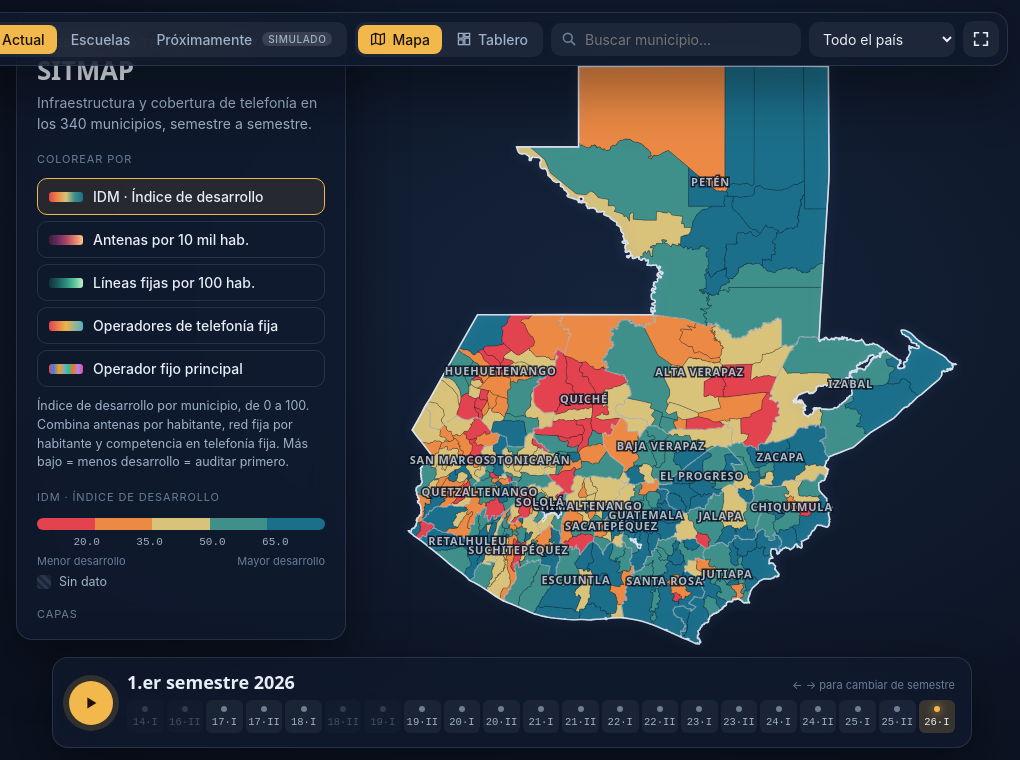
D3 v7 page, settled after 360 driven frames (6 s of simulated time); the page loaded 10 data file(s).


// ── app.js
/* Mapa y tablero telecom de Guatemala: municipios por semestre (Boletines SIT) + celdas observadas (OpenCelliD). */
(async function () {
  const fmt = d3.format(',');
  const fmt1 = d3.format(',.1f');
  const perLargo = (p) => { const m = /^(\d{4})S([12])$/.exec(p || ''); return m ? `${m[2] === '1' ? '1.er' : '2.º'} semestre ${m[1]}` : p; };
  const perCorto = (p) => { const m = /^(\d{4})S([12])$/.exec(p || ''); return m ? `${m[1].slice(2)}·${m[2] === '1' ? 'I' : 'II'}` : p; };
  const el = (tag, cls, txt) => { const e = document.createElement(tag); if (cls) e.className = cls; if (txt !== undefined) e.textContent = txt; return e; };
  const reducido = () => matchMedia('(prefers-reduced-motion: reduce)').matches;

  // =====================================================================
  // DATOS
  // =====================================================================
  const [municipios, operadores, geo, calidad, bordesGeo, lugares, lugaresMuni, celdas, celdasMuni, celdasMeta] = await Promise.all([
    d3.json('data/municipios.json'), d3.json('data/operadores_fijos.json'),
    d3.json('data/limites_municipales.json'), d3.json('data/calidad.json'),
    d3.json('data/bordes.json'), d3.json('data/lugares_poblados.json'), d3.json('data/lugares_por_municipio.json'),
    d3.json('data/celdas_opencellid.json'), d3.json('data/celdas_por_municipio.json'), d3.json('data/celdas_meta.json'),
  ]);
  // Los polígonos vienen en orientación GeoJSON; d3 espera la contraria.
  geo.features.forEach((f) => {
    if (d3.geoArea(f) > 2 * Math.PI) {
      const g = f.geometry;
      if (g.type === 'Polygon') g.coordinates.forEach((r) => r.reverse());
      if (g.type === 'MultiPolygon') g.coordinates.forEach((p) => p.forEach((r) => r.reverse()));
    }
  });
  const periodos = [...new Set(municipios.map((r) => r.periodo))].sort();
  const porPeriodo = d3.group(municipios, (r) => r.periodo);
  const porMuni = d3.group(municipios, (r) => r.codigo_ine);
  const opsIdx = d3.group(operadores, (r) => r.periodo, (r) => r.codigo_ine);
  const info = new Map(municipios.map((r) => [r.codigo_ine, { municipio: r.municipio, departamento: r.departamento }]));
  const saltos = new Map(calidad.filter((c) => c.tipo === 'Salto en la serie').map((c) => [c.periodo, c.nota]));
  const tieneRb = (p) => porPeriodo.get(p).some((r) => r.radiobases !== null);
  const tieneFx = (p) => porPeriodo.get(p).some((r) => r.lineas_fijas_total !== null);
  const MNC = celdasMeta.mnc; // {"01": "Claro", ...}

  // IDM · Índice de desarrollo por municipio = 100 − promedio de posiciones relativas (0 mejor del país, 100 peor)
  const posicion = (valores, v, peorEsBajo) => {
    if (v === null || valores.length < 2) return null;
    let mejor = 0, igual = 0;
    for (const x of valores) { if (x === v) igual++; else if (peorEsBajo ? x > v : x < v) mejor++; }
    return ((mejor + (igual - 1) / 2) / (valores.length - 1)) * 100;
  };
  const IDM = new Map(); // `${periodo}|${codigo}` -> {idm, rank (1 = menor IDM), n, comps}
  for (const p of periodos) {
    if (!tieneRb(p) || !tieneFx(p)) continue;
    const filas = porPeriodo.get(p);
    const conFijo = (r) => r.lineas_fijas_total > 0;
    const ant = filas.map((r) => r.radiobases_10k_hab).filter((v) => v !== null);
    const red = filas.filter(conFijo).map((r) => r.lineas_fijas_100_hab);
    const hhi = filas.filter(conFijo).map((r) => r.hhi_fijo);
    const res = filas.map((r) => {
      const c = [posicion(ant, r.radiobases_10k_hab, true), conFijo(r) ? posicion(red, r.lineas_fijas_100_hab, true) : null, conFijo(r) ? posicion(hhi, r.hhi_fijo, false) : null].filter((x) => x !== null);
      return { codigo: r.codigo_ine, idm: c.length ? 100 - d3.mean(c) : null, comps: c.length };
    }).sort((a, b) => d3.ascending(a.idm ?? 999, b.idm ?? 999));
    res.forEach((r, i) => IDM.set(`${p}|${r.codigo}`, { ...r, rank: i + 1, n: res.length }));
  }
  const idmDe = (cod, p = estado.periodo) => IDM.get(`${p}|${cod}`) || null;

  // =====================================================================
  // INDICADORES DEL MAPA
  // =====================================================================
  const OPCOL = { 'Telgua (Claro)': '#e5484d', 'Comcel (Tigo)': '#3b82f6', 'Telefónica (Movistar)': '#22c3a6', 'Teléfonos del Norte': '#a78bfa', 'A-Tel': '#f59e0b', 'Liberty (Columbus)': '#ec4899', Cablenet: '#84cc16', Guatel: '#94a3b8', 'Claro Guatemala': '#f97316' };
  const todos = (campo, filtro = (v) => v !== null) => municipios.map((r) => r[campo]).filter(filtro).sort(d3.ascending);
  const cuantiles = (vals, k) => d3.range(1, k).map((i) => d3.quantileSorted(vals, i / k));
  const METRICAS = [
    { id: 'idm', nombre: 'IDM · Índice de desarrollo', desc: 'Índice de desarrollo por municipio, de 0 a 100. Combina antenas por habitante, red fija por habitante y competencia en telefonía fija. Más bajo = menos desarrollo = auditar primero.',
      valor: (r, p) => IDM.get(`${p}|${r.codigo_ine}`)?.idm ?? null, umbrales: [20, 35, 50, 65],
      colores: ['#e2434f', '#ec8a45', '#d9c27a', '#3f8f8a', '#1c6f8a'], extremos: ['Menor desarrollo', 'Mayor desarrollo'], fmt: fmt1, unidad: 'IDM', disponible: (p) => tieneRb(p) && tieneFx(p) },
    { id: 'antenas', nombre: 'Antenas por 10 mil hab.', desc: 'Radiobases de telefonía móvil por cada 10 mil habitantes (SIT). Más alto = más infraestructura móvil.',
      valor: (r) => r.radiobases_10k_hab, umbrales: cuantiles(todos('radiobases_10k_hab'), 5),
      colores: ['#3a1d3f', '#6b2a5c', '#a8446b', '#e07a6a', '#f9c88a'], extremos: ['Pocas antenas', 'Muchas antenas'], fmt: fmt1, unidad: 'por 10 mil hab.', disponible: tieneRb },
    { id: 'lineas', nombre: 'Líneas fijas por 100 hab.', desc: 'Líneas de telefonía fija en operación por cada 100 habitantes: aproxima la red fija (e internet fijo) disponible.',
      valor: (r) => (r.lineas_fijas_total > 0 ? r.lineas_fijas_100_hab : null), umbrales: cuantiles(todos('lineas_fijas_100_hab', (v) => v > 0), 5),
      colores: ['#14313a', '#1c5a5e', '#2b8c80', '#5cc39a', '#c3f0c8'], extremos: ['Poca red fija', 'Mucha red fija'], fmt: fmt1, unidad: 'por 100 hab.', disponible: tieneFx },
    { id: 'operadores', nombre: 'Operadores de telefonía fija', desc: 'Cuántas empresas tienen líneas fijas en el municipio. Con una sola, el usuario no tiene alternativa si el servicio falla.',
      valor: (r) => (r.lineas_fijas_total > 0 ? Math.min(r.operadores_fijos, 3) : null), categorias: [[1, 'Un operador', '#e2434f'], [2, 'Dos operadores', '#ecb54a'], [3, 'Tres o más', '#4fb0cf']], fmt: (v) => (v >= 3 ? '3 o más' : String(v)), unidad: 'operadores', disponible: tieneFx },
    { id: 'principal', nombre: 'Operador fijo principal', desc: 'La empresa con más líneas fijas en el municipio.',
      valor: (r) => (r.lineas_fijas_total > 0 ? r.operador_fijo_principal : null), categorias: null, fmt: (v) => v, unidad: '', disponible: tieneFx },
  ];
  const opsPresentes = [...new Set(municipios.map((r) => r.operador_fijo_principal).filter(Boolean))];
  METRICAS[4].categorias = opsPresentes.sort((a, b) => d3.descending(municipios.filter((r) => r.operador_fijo_principal === a).length, municipios.filter((r) => r.operador_fijo_principal === b).length)).map((o) => [o, o, OPCOL[o] || '#94a3b8']);
  const colorDe = (m, v) => {
    if (v === null || v === undefined) return 'url(#hatch)';
    if (m.categorias) return (m.categorias.find((c) => c[0] === v) || [0, 0, '#94a3b8'])[2];
    return d3.scaleThreshold(m.umbrales, m.colores)(v);
  };
  const colorIdm = (v) => (v === null || v === undefined ? '#3a4660' : d3.scaleThreshold(METRICAS[0].umbrales, METRICAS[0].colores)(v));

  // =====================================================================
  // ESTADO
  // =====================================================================
  const ultimoCompleto = periodos.filter((p) => tieneRb(p) && tieneFx(p)).pop();
  const estado = { modo: 'actual', periodo: ultimoCompleto, metrica: METRICAS[0], sel: null, depto: '', vista: 'mapa', celdasModo: 'tec', orden: ['rank', 'asc'], filtro: '', todos: false };
  try { const h = location.hash.slice(1); if (periodos.includes(h)) estado.periodo = h; } catch (e) { /* sin hash */ }
  try { const v = localStorage.getItem('sit-vista'); if (v === 'mapa' || v === 'tablero') estado.vista = v; } catch (e) { /* sin almacenamiento */ }
  try { const v = localStorage.getItem('sit-modo'); if (v === 'actual' || v === 'proximo' || v === 'escuelas') estado.modo = v; } catch (e) { /* sin almacenamiento */ }

  // =====================================================================
  // MAPA
  // =====================================================================
  const cont = document.getElementById('map');
  const svg = d3.select(cont).append('svg');
  const defs = svg.append('defs');
  const pat = defs.append('pattern').attr('id', 'hatch').attr('patternUnits', 'userSpaceOnUse').attr('width', 5).attr('height', 5).attr('patternTransform', 'rotate(45)');
  pat.append('rect').attr('width', 5).attr('height', 5).attr('fill', '#1b2537');
  pat.append('line').attr('x1', 0).attr('y1', 0).attr('x2', 0).attr('y2', 5).attr('stroke', '#2f3d5a').attr('stroke-width', 2);
  const gZoom = svg.append('g');
  const gMun = gZoom.append('g');
  const gBorders = gZoom.append('g');
  const gLabels = gZoom.append('g');

  const tierra = geo.features.filter((f) => !f.properties.lake);
  const lagos = geo.features.filter((f) => f.properties.lake);
  const bordesDep = { type: 'FeatureCollection', features: bordesGeo.features.filter((f) => f.properties.tipo === 'departamento') };
  const pais = bordesGeo.features.find((f) => f.properties.tipo === 'pais');
  const deptos = d3.groups(tierra, (f) => f.properties.id.slice(0, 4)).map(([cod, fs]) => ({
    cod, nombre: info.get(fs[0].properties.id)?.departamento ?? cod, feature: { type: 'FeatureCollection', features: fs },
  }));

  const proj = d3.geoMercator();
  const path = d3.geoPath(proj);
  const munis = gMun.selectAll('path.muni').data(tierra, (f) => f.properties.id).join('path').attr('class', 'muni');
  const lagosSel = gMun.selectAll('path.lake').data(lagos).join('path').attr('class', 'lake');
  const bordes = gBorders.append('path').attr('class', 'dept-borders').datum(bordesDep);
  const contorno = gBorders.append('path').attr('class', 'country').datum(pais);
  const etiquetas = gLabels.selectAll('text').data(deptos).join('text').attr('class', 'dept-label').attr('text-anchor', 'middle').text((d) => d.nombre);

  // ---- capas de puntos en canvas (no capturan el mouse) ----
  const LUG = {
    CIUDAD: [3.2, '#fff4d6', 1, 'Ciudad, villa o pueblo'], VILLA: [2.6, '#ffe2a3', 1], PUEBLO: [2.6, '#ffe2a3', 1],
    ALDEA: [1.8, '#f2b84b', 0.9, 'Aldea'], COLONIA: [1.4, '#9ad1ff', 0.75, 'Colonia'], CASERIO: [1.2, '#d98a3a', 0.6, 'Caserío'],
  };
  const LUG_OTRO = [1, '#8fa3bf', 0.45, 'Finca, paraje y otros'];
  const CEL_TEC = { '2G': ['#c084fc', '2G (GSM)'], '3G': ['#38bdf8', '3G (UMTS)'], '4G': ['#4ade80', '4G (LTE)'], '5G': ['#facc15', '5G (NR)'] };
  const CEL_OP = { '01': ['#f43f5e', `${MNC['01']} (red 01)`], '02': ['#60a5fa', `${MNC['02']} (red 02)`], '03': ['#2dd4bf', `${MNC['03']} (red 03)`] };
  const celColor = (c) => (estado.celdasModo === 'tec' ? (CEL_TEC[c[2]] || ['#cbd5e1'])[0] : (CEL_OP[c[3]] || ['#cbd5e1'])[0]);
  const canvas = d3.select(cont).append('canvas').attr('class', 'puntos').node();
  const ctx = canvas.getContext('2d');
  let baseLug = [], baseCel = [], pxPorMetro = 0, tActual = d3.zoomIdentity;
  const capas = { lugares: false, celdas: false };
  let W = 0, H = 0;

  function dibujarPuntos() {
    const dpr = window.devicePixelRatio || 1;
    ctx.setTransform(dpr, 0, 0, dpr, 0, 0);
    ctx.clearRect(0, 0, W, H);
    const t = tActual, k = t.k, dep = estado.depto;
    const visible = (x, y) => x > -6 && y > -6 && x < W + 6 && y < H + 6;
    if (capas.lugares) {
      const esc = Math.min(2.2, 0.75 + k * 0.18);
      for (let i = 0; i < baseLug.length; i++) {
        const x = t.x + baseLug[i][0] * k, y = t.y + baseLug[i][1] * k;
        if (!visible(x, y)) continue;
        const st = LUG[lugares[i][2]] || LUG_OTRO;
        if (k < 2.5 && st === LUG_OTRO) continue;
        ctx.globalAlpha = st[2] * (dep && lugares[i][4].slice(0, 4) !== dep ? 0.2 : 1);
        ctx.fillStyle = st[1];
        ctx.beginPath(); ctx.arc(x, y, st[0] * esc, 0, 6.2832); ctx.fill();
      }
    }
    if (capas.celdas) {
      const anillos = k >= 12;
      if (anillos) {
        ctx.lineWidth = 1;
        for (let i = 0; i < baseCel.length; i++) {
          const x = t.x + baseCel[i][0] * k, y = t.y + baseCel[i][1] * k;
          const r = Math.max(500, celdas[i][4]) * pxPorMetro * k;
          if (x + r < 0 || y + r < 0 || x - r > W || y - r > H) continue;
          ctx.globalAlpha = 0.09;
          ctx.strokeStyle = celColor(celdas[i]);
          ctx.beginPath(); ctx.arc(x, y, r, 0, 6.2832); ctx.stroke();
        }
      }
      const rad = Math.min(3.2, 1 + k * 0.12);
      for (let i = 0; i < baseCel.length; i++) {
        const x = t.x + baseCel[i][0] * k, y = t.y + baseCel[i][1] * k;
        if (!visible(x, y)) continue;
        ctx.globalAlpha = (dep && celdas[i][7].slice(0, 4) !== dep ? 0.15 : 0.85);
        ctx.fillStyle = celColor(celdas[i]);
        ctx.beginPath(); ctx.arc(x, y, rad, 0, 6.2832); ctx.fill();
      }
    }
    if (capas.lugares && k >= 5) {
      ctx.globalAlpha = 1; ctx.font = `500 ${k >= 8 ? 11 : 10}px Inter, Segoe UI, sans-serif`;
      const cs = getComputedStyle(document.documentElement); ctx.lineWidth = 3; ctx.strokeStyle = cs.getPropertyValue('--etiqueta-borde').trim() || 'rgba(20,21,23,0.9)'; ctx.fillStyle = cs.getPropertyValue('--fg').trim() || '#ededee';
      for (let i = 0; i < baseLug.length; i++) {
        const c = lugares[i][2];
        if (!(c === 'CIUDAD' || c === 'PUEBLO' || c === 'VILLA' || (k >= 8 && c === 'ALDEA'))) continue;
        const x = t.x + baseLug[i][0] * k, y = t.y + baseLug[i][1] * k;
        if (x < 0 || y < 0 || x > W || y > H) continue;
        ctx.strokeText(lugares[i][3], x + 5, y - 4); ctx.fillText(lugares[i][3], x + 5, y - 4);
      }
    }
    ctx.globalAlpha = 1;
  }

  const zoom = d3.zoom().scaleExtent([1, 40]).on('zoom', (ev) => {
    tActual = ev.transform;
    dibujarPuntos();
    gZoom.attr('transform', ev.transform);
    etiquetas.style('font-size', `${11 / ev.transform.k}px`).style('stroke-width', `${3 / ev.transform.k}px`).attr('opacity', ev.transform.k > 3.5 || (window.SITMAP.movil() && ev.transform.k < 2.2) ? 0 : 1);
  });
  svg.call(zoom).on('dblclick.zoom', null);

  function encuadre() {
    if (!cont.clientWidth) return;
    W = cont.clientWidth; H = cont.clientHeight;
    svg.attr('viewBox', `0 0 ${W} ${H}`);
    proj.fitExtent(window.SITMAP.extent(W, H, { izq: 370, der: 30, arr: 70, aba: 120 }), { type: 'FeatureCollection', features: tierra });
    munis.attr('d', path); lagosSel.attr('d', path); bordes.attr('d', path); contorno.attr('d', path);
    etiquetas.attr('transform', (d) => { const c = path.centroid(d.feature); return `translate(${c[0]},${c[1]})`; }).attr('opacity', window.SITMAP.movil() && tActual.k < 2.2 ? 0 : 1);
    const dpr = window.devicePixelRatio || 1;
    canvas.width = W * dpr; canvas.height = H * dpr; canvas.style.width = `${W}px`; canvas.style.height = `${H}px`;
    baseLug = lugares.map((l) => proj([l[0], l[1]]));
    baseCel = celdas.map((c) => proj([c[0], c[1]]));
    pxPorMetro = Math.abs(proj([-90.5, 15])[1] - proj([-90.5, 15.009])[1]) / 1000;
    dibujarPuntos();
  }
  encuadre();
  window.addEventListener('resize', () => { encuadre(); if (estado.vista === 'tablero') tablero(); });

  function zoomA(feature, ms = 750) {
    const [[x0, y0], [x1, y1]] = path.bounds(feature);
    const k = Math.min(30, 0.75 / Math.max((x1 - x0) / W, (y1 - y0) / H));
    const t = d3.zoomIdentity.translate(W / 2, H / 2).scale(k).translate(-(x0 + x1) / 2, -(y0 + y1) / 2);
    svg.transition().duration(reducido() ? 0 : ms).call(zoom.transform, t);
  }
  document.getElementById('reset').onclick = () => {
    estado.depto = ''; document.getElementById('depto').value = '';
    svg.transition().duration(700).call(zoom.transform, d3.zoomIdentity); pintar();
  };

  // ---- tooltip ----
  const tip = document.getElementById('tip');
  const fila = (cod, p = estado.periodo) => (porPeriodo.get(p) || []).find((r) => r.codigo_ine === cod) || null;
  munis.on('mousemove', (ev, f) => {
    const r = fila(f.properties.id); const i = info.get(f.properties.id); if (!i) return;
    const m = estado.metrica; const v = r ? m.valor(r, estado.periodo) : null;
    tip.replaceChildren(el('b', null, i.municipio), el('small', null, i.departamento),
      el('div', 'v', v === null ? 'sin dato' : m.fmt(v)), el('small', null, `${m.nombre}${m.unidad && v !== null && m.unidad !== 'IDM' ? ` · ${m.unidad}` : ''}`));
    const ix = idmDe(f.properties.id);
    if (ix && m.id !== 'idm') tip.append(el('div', null, `IDM ${fmt1(ix.idm)} · puesto ${ix.rank} de ${ix.n}`));
    const lp = lugaresMuni[f.properties.id];
    if (lp) tip.append(el('div', null, `${fmt(lp.total)} lugares poblados`));
    const cm = celdasMuni[f.properties.id];
    tip.append(el('div', null, `${cm ? fmt(cm.total) : 0} celdas observadas (OpenCelliD)`));
    tip.hidden = false;
    const rect = cont.getBoundingClientRect(); const x = ev.clientX - rect.left, y = ev.clientY - rect.top;
    tip.style.left = `${Math.min(x + 16, W - tip.offsetWidth - 8)}px`;
    tip.style.top = `${Math.min(y + 16, H - tip.offsetHeight - 8)}px`;
  }).on('mouseleave', () => { tip.hidden = true; })
    .on('click', (ev, f) => { seleccionar(f.properties.id, false); });

  // =====================================================================
  // CONTROLES
  // =====================================================================
  const metEl = document.getElementById('metrics');
  METRICAS.forEach((m) => {
    const b = el('button', 'metric'); b.type = 'button'; b.setAttribute('role', 'radio'); b.dataset.id = m.id;
    const sw = el('span', 'sw');
    const cols = m.colores || m.categorias.map((c) => c[2]);
    sw.style.background = `linear-gradient(90deg, ${cols.join(',')})`;
    b.append(sw, el('span', 't', m.nombre));
    b.onclick = () => { estado.metrica = m; pintar(); };
    metEl.append(b);
  });

  const selDep = document.getElementById('depto');
  deptos.slice().sort((a, b) => a.nombre.localeCompare(b.nombre, 'es')).forEach((d) => selDep.append(new Option(d.nombre, d.cod)));
  selDep.onchange = () => {
    estado.depto = selDep.value;
    if (estado.vista === 'mapa') {
      const d = deptos.find((x) => x.cod === estado.depto);
      if (d) zoomA(d.feature); else svg.transition().duration(700).call(zoom.transform, d3.zoomIdentity);
    }
    pintar();
  };

  // capas
  const chkLug = document.getElementById('capa-lugares');
  chkLug.onchange = () => { capas.lugares = chkLug.checked; document.getElementById('leyenda-lugares').hidden = !chkLug.checked; dibujarPuntos(); };
  document.getElementById('leyenda-lugares').replaceChildren(...[LUG.CIUDAD, LUG.ALDEA, LUG.COLONIA, LUG.CASERIO, LUG_OTRO].map((st) => {
    const d = el('div', 'cat'); const i = el('i'); i.style.background = st[1]; i.style.borderRadius = '50%'; i.style.width = i.style.height = `${6 + st[0] * 2}px`;
    d.append(i, document.createTextNode(st[3])); return d;
  }));
  const chkCel = document.getElementById('capa-celdas');
  document.getElementById('celdas-n').textContent = `(${fmt(celdasMeta.celdas)} · OpenCelliD)`;
  chkCel.onchange = () => { capas.celdas = chkCel.checked; document.getElementById('celdas-opts').hidden = !chkCel.checked; dibujarPuntos(); };
  document.querySelectorAll('#celdas-opts [data-modo]').forEach((b) => {
    b.onclick = () => {
      estado.celdasModo = b.dataset.modo;
      document.querySelectorAll('#celdas-opts [data-modo]').forEach((x) => x.setAttribute('aria-checked', String(x === b)));
      leyendaCeldas(); dibujarPuntos();
    };
  });
  function leyendaCeldas() {
    const tabla = estado.celdasModo === 'tec' ? CEL_TEC : CEL_OP;
    const cuenta = estado.celdasModo === 'tec' ? celdasMeta.por_tecnologia : celdasMeta.por_mnc;
    document.getElementById('leyenda-celdas').replaceChildren(...Object.entries(tabla).filter(([k]) => cuenta[k]).map(([k, [col, nom]]) => {
      const d = el('div', 'cat'); const i = el('i'); i.style.background = col; i.style.width = i.style.height = '10px';
      d.append(i, document.createTextNode(nom), el('b', null, fmt(cuenta[k]))); return d;
    }));
  }
  leyendaCeldas();

  // búsqueda
  const inp = document.getElementById('search'); const res = document.getElementById('results');
  const sinTilde = (s) => s.normalize('NFD').replace(/[̀-ͯ]/g, '').toLowerCase();
  const lista = [...info].map(([cod, v]) => ({ cod, ...v, k: sinTilde(v.municipio) }));
  let act = 0, encontrados = [];
  inp.oninput = () => {
    const q = sinTilde(inp.value).trim();
    encontrados = q ? lista.filter((x) => x.k.includes(q)).slice(0, 8) : [];
    act = 0;
    res.replaceChildren(...encontrados.map((x, i) => { const d = el('div', i === 0 ? 'act' : '', x.municipio); d.append(el('small', null, x.departamento)); d.onmousedown = () => elegirBusqueda(x); return d; }));
    res.hidden = !encontrados.length;
  };
  inp.onkeydown = (e) => {
    if (e.key === 'ArrowDown' || e.key === 'ArrowUp') { e.preventDefault(); act = (act + (e.key === 'ArrowDown' ? 1 : -1) + encontrados.length) % Math.max(1, encontrados.length); [...res.children].forEach((c, i) => c.classList.toggle('act', i === act)); }
    if (e.key === 'Enter' && encontrados[act]) elegirBusqueda(encontrados[act]);
    if (e.key === 'Escape') { res.hidden = true; inp.blur(); }
    e.stopPropagation();
  };
  inp.onblur = () => setTimeout(() => { res.hidden = true; }, 150);
  function elegirBusqueda(x) { inp.value = x.municipio; res.hidden = true; seleccionar(x.cod, estado.vista === 'mapa'); }

  // línea de tiempo
  const ticksEl = document.getElementById('ticks');
  periodos.forEach((p) => {
    const b = el('button', 'tick'); b.dataset.p = p; b.title = perLargo(p);
    b.append(el('i'), document.createTextNode(perCorto(p)));
    b.onclick = () => irA(p);
    ticksEl.append(b);
  });
  function irA(p) { estado.periodo = p; try { history.replaceState(null, '', `#${p}`); } catch (e) { /* sin historial */ } pintar(); }
  let timer = null;
  const playBtn = document.getElementById('play'); const playIcon = document.getElementById('play-icon');
  function parar() { clearInterval(timer); timer = null; playIcon.setAttribute('d', 'M6 4l10 6-10 6z'); playBtn.setAttribute('aria-label', 'Reproducir la serie'); }
  playBtn.onclick = () => {
    if (timer) { parar(); return; }
    playIcon.setAttribute('d', 'M5 4h4v12H5zM11 4h4v12h-4z'); playBtn.setAttribute('aria-label', 'Pausar');
    const disp = periodos.filter((p) => estado.metrica.disponible(p));
    if (estado.periodo === disp[disp.length - 1]) irA(disp[0]);
    timer = setInterval(() => {
      const d = periodos.filter((p) => estado.metrica.disponible(p));
      const i = d.indexOf(estado.periodo);
      if (i < 0 || i >= d.length - 1) { parar(); return; }
      irA(d[i + 1]);
    }, 1100);
  };
  document.addEventListener('keydown', (e) => {
    if (['INPUT', 'SELECT', 'TEXTAREA'].includes(e.target.tagName)) return;
    if (estado.modo !== 'actual') return;
    const i = periodos.indexOf(estado.periodo);
    if (e.key === 'ArrowRight' && i < periodos.length - 1) { parar(); irA(periodos[i + 1]); }
    if (e.key === 'ArrowLeft' && i > 0) { parar(); irA(periodos[i - 1]); }
    if (e.key === 'Escape') cerrarFicha();
  });

  // cambio de vista
  function cambiarVista(v, ancla) {
    estado.vista = v;
    try { localStorage.setItem('sit-vista', v); localStorage.setItem('sit-modo', estado.modo); } catch (e) { /* sin almacenamiento */ }
    const app = document.getElementById('app');
    app.dataset.vista = v; app.dataset.modo = estado.modo;
    const actual = estado.modo === 'actual';
    document.getElementById('vista-mapa').hidden = !(actual && v === 'mapa');
    document.getElementById('vista-tablero').hidden = !(actual && v === 'tablero');
    document.querySelectorAll('.panel-top [data-vista]').forEach((b) => b.setAttribute('aria-selected', String(b.dataset.vista === v)));
    document.querySelectorAll('.panel-top [data-modo]').forEach((b) => b.setAttribute('aria-selected', String(b.dataset.modo === estado.modo)));
    tip.hidden = true;
    if (!actual) {
      det.hidden = true; parar();
      const [mostrar, ocultar] = estado.modo === 'proximo' ? [window.Proximo, window.Escuelas] : [window.Escuelas, window.Proximo];
      if (ocultar) ocultar.ocultar();
      if (mostrar) mostrar.mostrar(v);
      return;
    }
    if (window.Proximo) window.Proximo.ocultar();
    if (window.Escuelas) window.Escuelas.ocultar();
    det.hidden = !estado.sel;
    if (v === 'mapa') encuadre();
    pintar();
    if (ancla) { const a = document.getElementById(ancla); if (a) a.scrollIntoView({ behavior: reducido() ? 'auto' : 'smooth', block: 'start' }); }
  }
  document.querySelectorAll('.panel-top [data-vista]').forEach((b) => { b.onclick = () => cambiarVista(b.dataset.vista); });
  document.querySelectorAll('.panel-top [data-modo]').forEach((b) => { b.onclick = () => { estado.modo = b.dataset.modo; cambiarVista(estado.vista); }; });
  document.querySelectorAll('[data-ir]').forEach((b) => {
    b.onclick = () => {
      const v = b.dataset.ir; cambiarVista(v, b.dataset.ancla);
      if (v === 'mapa' && estado.sel) { const f = tierra.find((x) => x.properties.id === estado.sel); if (f) zoomA(f, 900); }
    };
  });

  // =====================================================================
  // FICHA DEL MUNICIPIO (compartida)
  // =====================================================================
  const det = document.getElementById('detail');
  document.getElementById('close-detail').onclick = cerrarFicha;
  function cerrarFicha() { estado.sel = null; det.hidden = true; pintar(); }
  function seleccionar(cod, acercar) {
    estado.sel = cod; det.hidden = false;
    if (acercar) { const f = tierra.find((x) => x.properties.id === cod); if (f) zoomA(f, 900); }
    pintar();
  }
  const barras = (cont2, items, vacio) => {
    if (!items.length) { cont2.replaceChildren(el('p', 'empty', vacio)); return; }
    const total = d3.sum(items, (o) => o.v);
    cont2.replaceChildren(...items.map((o) => {
      const d = el('div', 'bar'); const t = el('span', 'track'); const f = el('span', 'fill');
      f.style.display = 'block'; f.style.width = `${(o.v / total) * 100}%`; f.style.background = o.c; t.append(f);
      d.append(el('span', null, o.n), t, el('b', null, fmt(o.v))); return d;
    }));
  };

  function ficha() {
    if (!estado.sel) return;
    const cod = estado.sel; const i = info.get(cod); const r = fila(cod); const p = estado.periodo;
    document.getElementById('d-depto').textContent = i.departamento;
    document.getElementById('d-nombre').textContent = i.municipio;
    const rk = document.getElementById('d-rank'); rk.replaceChildren();
    const ix = idmDe(cod);
    if (ix && ix.idm !== null) {
      const s = el('span', 'score', fmt1(ix.idm)); s.style.color = colorIdm(ix.idm);
      const pill = el('span', 'pill', `IDM · puesto ${ix.rank} de ${ix.n}`); pill.style.color = colorIdm(ix.idm);
      rk.append(s, pill);
      if (ix.comps === 1) rk.append(el('small', 'empty', 'Solo con antenas: no reporta líneas fijas.'));
    } else rk.append(el('p', 'empty', `Sin IDM en el ${perLargo(p)}.`));
    const lp = lugaresMuni[cod]; const cm = celdasMuni[cod];
    const facts = [
      ['Población (2024)', r ? fmt(r.poblacion) : '—'],
      ['Radiobases (SIT)', r && r.radiobases !== null ? fmt(r.radiobases) : 'sin dato'],
      ['Antenas / 10 mil hab.', r && r.radiobases_10k_hab !== null ? fmt1(r.radiobases_10k_hab) : 'sin dato'],
      ['Celdas observadas', cm ? fmt(cm.total) : '0'],
      ['Líneas fijas', r && r.lineas_fijas_total !== null ? fmt(r.lineas_fijas_total) : 'sin dato'],
      ['Líneas / 100 hab.', r && r.lineas_fijas_total > 0 ? fmt1(r.lineas_fijas_100_hab) : 'sin dato'],
      ['Operadores fijos', r && r.operadores_fijos !== null ? String(r.operadores_fijos) : 'sin dato'],
      ['Lugares poblados', lp ? fmt(lp.total) : '—'],
      ['Lugares por radiobase', lp && r && r.radiobases ? fmt1(lp.total / r.radiobases) : 'sin dato'],
      ['Aldeas / caseríos', lp ? `${fmt(lp.ALDEA || 0)} / ${fmt(lp.CASERIO || 0)}` : '—'],
    ];
    document.getElementById('d-facts').replaceChildren(...facts.map(([t, v]) => { const d = el('div'); d.append(el('dt', null, t), el('dd', null, v)); return d; }));

    const m = estado.metrica.categorias ? METRICAS[2] : estado.metrica;
    document.getElementById('d-spark-title').textContent = `${m.nombre} por semestre`;
    const serie = (porMuni.get(cod) || []).map((x) => ({ p: x.periodo, v: m.valor(x, x.periodo) })).filter((x) => x.v !== null).sort((a, b) => d3.ascending(a.p, b.p));
    const sp = d3.select('#d-spark'); sp.selectAll('*').remove();
    const w = sp.node().clientWidth || 280, h = 90;
    sp.attr('viewBox', `0 0 ${w} ${h}`).attr('aria-label', `${m.nombre} de ${i.municipio} por semestre`);
    if (serie.length > 1) {
      const x = d3.scalePoint(serie.map((s) => s.p), [6, w - 6]);
      const y = d3.scaleLinear([0, d3.max(serie, (s) => s.v) * 1.15 || 1], [h - 18, 8]);
      sp.append('path').attr('class', 'ar').attr('d', d3.area((s) => x(s.p), h - 18, (s) => y(s.v))(serie));
      sp.append('path').attr('class', 'ln').attr('d', d3.line((s) => x(s.p), (s) => y(s.v))(serie));
      sp.selectAll('circle').data(serie).join('circle').attr('class', (s) => (s.p === p ? 'cur' : 'dot')).attr('r', (s) => (s.p === p ? 5 : 2.2)).attr('cx', (s) => x(s.p)).attr('cy', (s) => y(s.v))
        .style('cursor', 'pointer').on('click', (ev, s) => irA(s.p)).append('title').text((s) => `${perLargo(s.p)}: ${m.fmt(s.v)}`);
      sp.append('text').attr('x', 6).attr('y', h - 3).text(perCorto(serie[0].p));
      sp.append('text').attr('x', w - 6).attr('y', h - 3).attr('text-anchor', 'end').text(perCorto(serie[serie.length - 1].p));
      const cur = serie.find((s) => s.p === p);
      if (cur) sp.append('text').attr('x', Math.min(Math.max(x(cur.p), 20), w - 20)).attr('y', Math.max(10, y(cur.v) - 10)).attr('text-anchor', 'middle').style('fill', '#fff').text(m.fmt(cur.v));
    } else sp.append('text').attr('x', 0).attr('y', 20).text('Sin serie suficiente.');

    const ops = ((opsIdx.get(p) || new Map()).get(cod) || []).slice().sort((a, b) => b.lineas_fijas - a.lineas_fijas);
    barras(document.getElementById('d-ops'), ops.map((o) => ({ n: o.operador, v: o.lineas_fijas, c: OPCOL[o.operador] || '#94a3b8' })), 'El boletín no reporta líneas fijas aquí en este semestre.');
    const itemsCel = cm ? [
      ...Object.entries(CEL_TEC).filter(([k]) => cm[k]).map(([k, [c, n]]) => ({ n, v: cm[k], c })),
      ...Object.entries(CEL_OP).filter(([k]) => cm[`mnc${k}`]).map(([k, [c, n]]) => ({ n, v: cm[`mnc${k}`], c })),
    ] : [];
    const dc = document.getElementById('d-celdas');
    if (cm) {
      const g1 = el('div', 'bars'), g2 = el('div', 'bars');
      barras(g1, itemsCel.slice(0, Object.keys(CEL_TEC).filter((k) => cm[k]).length), '');
      barras(g2, itemsCel.slice(Object.keys(CEL_TEC).filter((k) => cm[k]).length), '');
      dc.replaceChildren(g1, g2);
    } else dc.replaceChildren(el('p', 'empty', 'Sin celdas observadas en la muestra de OpenCelliD. No significa que no haya servicio: hay pocas mediciones fuera de las ciudades.'));
    document.getElementById('d-ver-mapa').hidden = estado.vista === 'mapa';
  }

  // =====================================================================
  // RESUMEN DEL MAPA
  // =====================================================================
  function resumen(p) {
    const filas = porPeriodo.get(p); const i = periodos.indexOf(p);
    const antFx = periodos.slice(0, i).filter(tieneFx).pop();
    const fx = tieneFx(p) ? d3.sum(filas, (r) => r.lineas_fijas_total ?? 0) : null;
    const fxA = antFx ? d3.sum(porPeriodo.get(antFx), (r) => r.lineas_fijas_total ?? 0) : null;
    return {
      rb: tieneRb(p) ? d3.sum(filas, (r) => r.radiobases ?? 0) : null,
      fx, dfx: fx !== null && fxA ? (fx - fxA) / fxA * 100 : null, antFx,
      unop: tieneFx(p) ? filas.filter((r) => r.operadores_fijos === 1).length : null,
      sinfx: tieneFx(p) ? filas.filter((r) => !r.lineas_fijas_total).length : null,
    };
  }
  function kpis() {
    const s = resumen(estado.periodo);
    const items = [
      [s.rb === null ? 'sin dato' : fmt(s.rb), 'radiobases móviles', null],
      [s.fx === null ? 'sin dato' : fmt(s.fx), 'líneas fijas', s.dfx],
      [s.unop === null ? 'sin dato' : fmt(s.unop), 'municipios con un solo operador fijo', null],
      [s.sinfx === null ? 'sin dato' : fmt(s.sinfx), 'municipios sin líneas fijas reportadas', null],
    ];
    document.getElementById('kpis').replaceChildren(...items.map(([v, t, d]) => {
      const k = el('div', 'kpi'); k.append(el('b', null, v), el('span', null, t));
      if (d !== null) k.append(el('span', `delta ${d >= 0 ? 'up' : 'down'}`, `${d >= 0 ? '+' : ''}${fmt1(d)} % vs. semestre anterior`));
      return k;
    }));
    const cav = document.getElementById('caveat'); const sal = saltos.get(estado.periodo); const m = estado.metrica;
    if (!m.disponible(estado.periodo)) { cav.hidden = false; cav.textContent = `El boletín del ${perLargo(estado.periodo)} no trae los datos para "${m.nombre}".`; }
    else if (sal && (m.id === 'antenas' || m.id === 'idm')) { cav.hidden = false; cav.textContent = `Ojo: el conteo nacional de radiobases da un salto en este semestre: ${sal.split('.')[0]}. Probable cambio de método; compare con cautela.`; }
    else cav.hidden = true;
  }
  function leyenda() {
    const m = estado.metrica; const lg = document.getElementById('legend');
    lg.replaceChildren(el('span', 'label', m.nombre));
    if (m.categorias) {
      const c = el('div', 'cats');
      [...m.categorias, [null, 'Sin dato', null]].forEach(([, n, col]) => { const d = el('div', 'cat'); const i = el('i'); if (col) i.style.background = col; else i.className = 'null-swatch'; d.append(i, document.createTextNode(n)); c.append(d); });
      lg.append(c);
    } else {
      const r = el('div', 'ramp'); m.colores.forEach((col) => { const s = el('span'); s.style.background = col; r.append(s); });
      const sc = el('div', 'scale'); sc.append(...['', ...m.umbrales.map((u) => m.fmt(u)), ''].map((v) => el('span', null, v)));
      const ex = el('div', 'ends'); m.extremos.forEach((x) => ex.append(el('span', null, x)));
      const nd = el('div', 'cat'); const ni = el('i', 'null-swatch'); nd.append(ni, document.createTextNode('Sin dato'));
      lg.append(r, sc, ex, nd);
    }
  }

  // =====================================================================
  // TABLERO
  // =====================================================================
  const tbody = document.querySelector('#t-tabla tbody');
  document.querySelectorAll('#t-tabla th[data-sort]').forEach((th) => {
    th.tabIndex = 0;
    const ordenar = () => {
      const k = th.dataset.sort;
      estado.orden = [k, estado.orden[0] === k && estado.orden[1] === 'asc' ? 'desc' : 'asc'];
      tablaTablero();
    };
    th.onclick = ordenar; th.onkeydown = (e) => { if (e.key === 'Enter') ordenar(); };
  });
  document.getElementById('t-filtro').oninput = (e) => { estado.filtro = sinTilde(e.target.value).trim(); tablaTablero(); };
  document.getElementById('t-mas').onclick = () => { estado.todos = !estado.todos; tablaTablero(); };

  function filasTablero() {
    const p = estado.periodo;
    return (porPeriodo.get(p) || []).map((r) => {
      const ix = idmDe(r.codigo_ine);
      return {
        cod: r.codigo_ine, municipio: r.municipio, departamento: r.departamento,
        rank: ix ? ix.rank : 9999, idm: ix ? ix.idm : null, comps: ix ? ix.comps : 0,
        antenas: r.radiobases_10k_hab, lineas: r.lineas_fijas_total > 0 ? r.lineas_fijas_100_hab : null,
        ops: r.lineas_fijas_total > 0 ? r.operadores_fijos : null, principal: r.lineas_fijas_total > 0 ? r.operador_fijo_principal : null,
        pct: r.participacion_principal_pct, celdas: celdasMuni[r.codigo_ine]?.total ?? 0,
      };
    });
  }
  function tablaTablero() {
    const [k, dir] = estado.orden;
    let filas = filasTablero();
    if (estado.depto) filas = filas.filter((f) => f.cod.slice(0, 4) === estado.depto);
    if (estado.filtro) filas = filas.filter((f) => sinTilde(f.municipio).includes(estado.filtro) || sinTilde(f.departamento).includes(estado.filtro));
    const val = (f) => (k === 'municipio' || k === 'principal' ? (f[k] || '') : (f[k] ?? (dir === 'asc' ? Infinity : -Infinity)));
    filas.sort((a, b) => (dir === 'asc' ? d3.ascending : d3.descending)(val(a), val(b)) || d3.ascending(a.rank, b.rank));
    document.querySelectorAll('#t-tabla th[data-sort]').forEach((th) => th.setAttribute('aria-sort', th.dataset.sort === k ? (dir === 'asc' ? 'ascending' : 'descending') : 'none'));
    const total = filas.length;
    if (!estado.todos && !estado.filtro) filas = filas.slice(0, 25);
    tbody.replaceChildren(...filas.map((f) => {
      const tr = el('tr'); tr.tabIndex = 0; if (f.cod === estado.sel) tr.className = 'sel';
      const mun = el('td'); mun.append(document.createTextNode(f.municipio), el('small', null, f.departamento));
      const idm = el('td', 'num'); const wrap = el('span', 'idm'); const sw = el('i'); sw.style.background = colorIdm(f.idm);
      wrap.append(sw, document.createTextNode(f.idm === null ? '—' : fmt1(f.idm))); idm.append(wrap);
      if (f.comps === 1) idm.append(el('small', null, 'solo antenas'));
      const pr = el('td');
      if (f.principal) { pr.append(document.createTextNode(f.principal)); pr.append(el('small', null, f.ops === 1 ? 'único operador' : `${fmt1(f.pct)} % de las líneas`)); }
      else pr.append(el('span', 'tag warn', 'sin líneas reportadas'));
      const ce = el('td', 'num', fmt(f.celdas)); if (!f.celdas) ce.append(el('small', null, 'sin muestra'));
      tr.append(el('td', 'num', f.rank === 9999 ? '—' : String(f.rank)), mun, idm,
        el('td', 'num', f.antenas === null ? 'sin dato' : fmt1(f.antenas)), el('td', 'num', f.lineas === null ? 'sin dato' : fmt1(f.lineas)),
        el('td', 'num', f.ops === null ? 'sin dato' : String(f.ops)), pr, ce);
      tr.onclick = () => seleccionar(f.cod, false);
      tr.onkeydown = (e) => { if (e.key === 'Enter') seleccionar(f.cod, false); };
      return tr;
    }));
    const btn = document.getElementById('t-mas');
    btn.hidden = !!estado.filtro || total <= 25;
    btn.textContent = estado.todos ? 'Ver solo los primeros 25' : `Ver los ${fmt(total)} municipios`;
  }

  function graficoBarrasH(id, items, fmtV, colorF) {
    const c = document.getElementById(id); c.replaceChildren();
    if (!items.length) { c.append(el('p', 'empty', 'Sin datos para este semestre.')); return; }
    const w = Math.max(280, c.clientWidth), fila = 22, mg = { l: 120, r: 46, t: 4 };
    const h = mg.t + items.length * fila;
    const x = d3.scaleLinear([0, d3.max(items, (d) => d.v) || 1], [mg.l, w - mg.r]);
    const s = d3.select(c).append('svg').attr('viewBox', `0 0 ${w} ${h}`).attr('role', 'img').attr('aria-label', id);
    const g = s.selectAll('g').data(items).join('g').attr('transform', (d, i) => `translate(0,${mg.t + i * fila})`);
    g.append('text').attr('x', mg.l - 8).attr('y', 14).attr('text-anchor', 'end').text((d) => d.n);
    g.append('rect').attr('x', mg.l).attr('y', 4).attr('height', 13).attr('rx', 3).attr('width', (d) => Math.max(1, x(d.v) - mg.l)).attr('fill', (d) => colorF(d));
    g.append('text').attr('class', 'num-l').attr('x', (d) => x(d.v) + 6).attr('y', 15).text((d) => fmtV(d.v));
  }

  function graficoSerie(id, campo) {
    const c = document.getElementById(id); c.replaceChildren();
    const serie = periodos.map((p) => ({ p, v: (campo === 'radiobases' ? tieneRb(p) : tieneFx(p)) ? d3.sum(porPeriodo.get(p), (r) => r[campo] ?? 0) : null })).filter((d) => d.v !== null);
    const w = Math.max(280, c.clientWidth), h = 130, mg = { l: 54, r: 14, t: 10, b: 20 };
    const x = d3.scalePoint(serie.map((d) => d.p), [mg.l, w - mg.r]).padding(0.3);
    const y = d3.scaleLinear([0, d3.max(serie, (d) => d.v) * 1.1], [h - mg.b, mg.t]).nice();
    const s = d3.select(c).append('svg').attr('viewBox', `0 0 ${w} ${h}`).attr('role', 'img').attr('aria-label', `${campo} por semestre`);
    s.append('g').attr('class', 'grid').selectAll('line').data(y.ticks(3)).join('line').attr('x1', mg.l).attr('x2', w - mg.r).attr('y1', y).attr('y2', y);
    s.append('g').selectAll('text').data(y.ticks(3).filter((v) => v > 0)).join('text').attr('x', mg.l - 6).attr('y', (v) => y(v) + 4).attr('text-anchor', 'end').text(d3.format('~s'));
    s.append('path').datum(serie).attr('d', d3.line((d) => x(d.p), (d) => y(d.v))).attr('fill', 'none').attr('stroke', campo === 'radiobases' ? '#38bdf8' : '#5cc39a').attr('stroke-width', 2);
    const cada = Math.ceil(serie.length / Math.max(2, Math.floor((w - mg.l) / 46)));
    s.append('g').selectAll('text').data(serie).join('text').attr('x', (d) => x(d.p)).attr('y', h - 4).attr('text-anchor', 'middle')
      .text((d, i) => (i === serie.length - 1 || (i % cada === 0 && serie.length - 1 - i >= cada) ? perCorto(d.p) : ''));
    s.append('g').selectAll('circle').data(serie).join('circle').attr('cx', (d) => x(d.p)).attr('cy', (d) => y(d.v))
      .attr('r', (d) => (d.p === estado.periodo ? 5 : campo === 'radiobases' && saltos.has(d.p) ? 4 : 2.5))
      .attr('fill', (d) => (d.p === estado.periodo ? '#fff' : campo === 'radiobases' && saltos.has(d.p) ? '#f2b84b' : (campo === 'radiobases' ? '#38bdf8' : '#5cc39a')))
      .attr('stroke', (d) => (d.p === estado.periodo ? (campo === 'radiobases' ? '#38bdf8' : '#5cc39a') : 'none')).attr('stroke-width', 2)
      .style('cursor', 'pointer').on('click', (ev, d) => irA(d.p))
      .append('title').text((d) => `${perLargo(d.p)}: ${fmt(d.v)}${campo === 'radiobases' && saltos.has(d.p) ? ' · salto en la serie' : ''}`);
    const cur = serie.find((d) => d.p === estado.periodo);
    if (cur) s.append('text').attr('class', 'num-l').attr('x', Math.min(x(cur.p), w - 60)).attr('y', Math.max(12, y(cur.v) - 9)).attr('text-anchor', 'middle').text(fmt(cur.v));
  }

  function tablero() {
    const p = estado.periodo; const s = resumen(p);
    const filas = filasTablero().filter((f) => f.idm !== null).sort((a, b) => a.rank - b.rank);
    const lead = document.getElementById('t-lead'); lead.replaceChildren();
    if (filas.length) {
      const deps = d3.rollups(filas.slice(0, 25), (v) => v.length, (f) => f.departamento).sort((a, b) => b[1] - a[1]).slice(0, 3).map((d) => d[0]);
      lead.append(document.createTextNode(`En el ${perLargo(p)}, los municipios con menor IDM se concentran en `), el('b', null, deps.join(', ').replace(/, ([^,]*)$/, ' y $1')),
        document.createTextNode('. '), el('b', null, fmt(s.unop)), document.createTextNode(` de ${filas.length} municipios dependen de un solo operador de telefonía fija.`));
    } else lead.textContent = `El boletín del ${perLargo(p)} no trae datos suficientes para calcular el IDM. Elija otro semestre en la línea de tiempo.`;

    const tk = [
      [s.rb === null ? 'sin dato' : fmt(s.rb), 'radiobases móviles (SIT)', saltos.has(p) ? 'Salto en la serie: posible cambio de método' : null, 'warn'],
      [s.fx === null ? 'sin dato' : fmt(s.fx), 'líneas fijas en operación', s.dfx === null ? null : `${s.dfx >= 0 ? '+' : ''}${fmt1(s.dfx)} % frente al ${perLargo(s.antFx)}`, s.dfx >= 0 ? 'up' : 'down'],
      [s.unop === null ? 'sin dato' : fmt(s.unop), 'municipios con un solo operador fijo', null],
      [s.sinfx === null ? 'sin dato' : fmt(s.sinfx), 'municipios sin líneas fijas reportadas', null],
      [fmt(celdasMeta.celdas), 'celdas observadas por teléfonos (OpenCelliD, últimos 18 meses)', `Última observación: ${celdasMeta.ultima_observacion}`, ''],
    ];
    document.getElementById('t-kpis').replaceChildren(...tk.map(([v, t, d, cls]) => { const k = el('div', 't-kpi'); k.append(el('b', null, v), el('span', null, t)); if (d) k.append(el('span', `delta ${cls === 'warn' ? 'rt-warn' : cls}`, d)); return k; }));

    tablaTablero();

    const porDep = d3.rollups(filas, (v) => d3.mean(v, (f) => f.idm), (f) => f.departamento).map(([n, v]) => ({ n, v })).sort((a, b) => a.v - b.v);
    graficoBarrasH('t-chart-deptos', porDep, fmt1, (d) => colorIdm(d.v));
    graficoSerie('t-chart-rbs', 'radiobases');
    graficoSerie('t-chart-fx', 'lineas_fijas_total');

    const pt = celdasMeta.por_tecnologia, pm = celdasMeta.por_mnc;
    document.getElementById('t-celdas-sub').textContent = `${fmt(celdasMeta.celdas)} celdas dentro de Guatemala, observadas por última vez entre ${celdasMeta.primera_observacion} y ${celdasMeta.ultima_observacion}. Muestran dónde los teléfonos han medido señal; complementan, no reemplazan, las radiobases que reporta la SIT.`;
    barras(document.getElementById('t-celdas-tec'), Object.entries(CEL_TEC).filter(([k]) => pt[k]).map(([k, [c, n]]) => ({ n, v: pt[k], c })), '');
    barras(document.getElementById('t-celdas-op'), Object.entries(CEL_OP).filter(([k]) => pm[k]).map(([k, [c, n]]) => ({ n, v: pm[k], c })), '');
    const conCel = Object.keys(celdasMuni).length;
    const tot = celdasMeta.celdas;
    const capital = celdasMuni.GT0101?.total ?? 0;
    const cob = [
      [`${conCel} de 340`, 'municipios tienen al menos una celda observada'],
      [`${340 - conCel}`, 'municipios sin ninguna medición: ahí no se puede usar esta fuente'],
      [`${fmt1(capital / tot * 100)} %`, 'de las celdas están en el municipio de Guatemala: la muestra se concentra en zonas urbanas'],
    ];
    document.getElementById('t-celdas-cob').replaceChildren(...cob.map(([b, t]) => { const d = el('div'); d.append(el('b', null, b), el('span', null, t)); return d; }));

  }

  // =====================================================================
  // PINTAR
  // =====================================================================
  function pintar() {
    const p = estado.periodo; const m = estado.metrica;
    document.getElementById('period-label').textContent = perLargo(p);
    document.querySelectorAll('.tick').forEach((b) => {
      b.classList.toggle('on', b.dataset.p === p);
      b.classList.toggle('nodata', estado.vista === 'mapa' ? !m.disponible(b.dataset.p) : !(tieneRb(b.dataset.p) && tieneFx(b.dataset.p)));
    });
    const on = document.querySelector('.tick.on'); if (on) on.scrollIntoView({ block: 'nearest', inline: 'nearest' });
    if (estado.vista === 'mapa') {
      const filas = new Map((porPeriodo.get(p) || []).map((r) => [r.codigo_ine, r]));
      munis
        .classed('sel', (f) => f.properties.id === estado.sel)
        .classed('dim', (f) => estado.depto && f.properties.id.slice(0, 4) !== estado.depto)
        .attr('fill', (f) => { const r = filas.get(f.properties.id); return colorDe(m, r ? m.valor(r, p) : null); });
      munis.filter((f) => f.properties.id === estado.sel).raise();
      document.querySelectorAll('.metric').forEach((b) => b.setAttribute('aria-checked', String(b.dataset.id === m.id)));
      document.getElementById('metric-desc').textContent = m.desc;
      leyenda(); kpis(); dibujarPuntos();
    } else {
      tablero();
    }
    ficha();
  }

  window.SIT = { cambiarModo: (m) => { estado.modo = m; cambiarVista(estado.vista); } };
  cambiarVista(estado.vista);
  document.getElementById('loading').hidden = true;
})().catch((e) => {
  const l = document.getElementById('loading');
  l.hidden = false;
  l.textContent = `No se pudieron cargar los datos (${e.message}). Abra la app desde el servidor local, no como archivo.`;
  console.error(e);
});

// ── escuelas.js
/* Modo "Escuelas": conectividad estratégica. Datos reales: escuelas de Giga (UNICEF/UIT) y celdas observadas de OpenCelliD.
   La cobertura es la OBSERVADA por teléfonos, no la cobertura oficial de los operadores. */
(function () {
  const fmt = d3.format(',');
  const fmt1 = d3.format(',.1f');
  const el = (tag, cls, txt) => { const e = document.createElement(tag); if (cls) e.className = cls; if (txt !== undefined) e.textContent = txt; return e; };
  const sinTilde = (s) => (s || '').normalize('NFD').replace(/[̀-ͯ]/g, '').toLowerCase();
  const reducido = () => matchMedia('(prefers-reduced-motion: reduce)').matches;

  const CAT = [
    ['4G', 'Cubierta · 4G', '#22c55e'], ['3G', 'Cubierta · 3G', '#38bdf8'], ['2G', 'Solo 2G', '#c084fc'],
    ['borde', 'Borde de cobertura', '#f59e0b'], ['sin', 'Sin cobertura observada', '#ef4444'],
  ];
  const CATC = Object.fromEntries(CAT.map((c) => [c[0], c]));
  const E = { vista: 'mapa', metrica: 'pct_cubiertas', cats: new Set(CAT.map((c) => c[0])), escuelasOn: true, potOn: false, sitiosOn: false, celdasOn: false, nivel: '', sel: null, orden: ['sin', 'desc'], filtro: '' };
  let D = null, iniciado = false;

  async function cargar() {
    const [geo, bordesGeo, esc, munis, sitios, meta, celdas, mun] = await Promise.all([
      d3.json('data/limites_municipales.json'), d3.json('data/bordes.json'), d3.json('data/escuelas.json'), d3.json('data/escuelas_municipios.json'),
      d3.json('data/escuelas_sitios_candidatos.json'), d3.json('data/escuelas_meta.json'), d3.json('data/celdas_opencellid.json'), d3.json('data/municipios.json'),
    ]);
    geo.features.forEach((f) => {
      if (d3.geoArea(f) > 2 * Math.PI) {
        const g = f.geometry;
        if (g.type === 'Polygon') g.coordinates.forEach((r) => r.reverse());
        if (g.type === 'MultiPolygon') g.coordinates.forEach((p) => p.forEach((r) => r.reverse()));
      }
    });
    const c = esc.campos;
    const escuelas = esc.filas.map((f) => Object.fromEntries(c.map((k, i) => [k, f[i]])));
    const ultimo = [...new Set(mun.map((r) => r.periodo))].filter((p) => mun.some((r) => r.periodo === p && r.radiobases !== null)).sort().pop();
    const sit = new Map(mun.filter((r) => r.periodo === ultimo).map((r) => [r.codigo_ine, r]));
    Object.values(munis).forEach((m) => { const r = sit.get(m.codigo_ine); m.rb_sit = r ? r.radiobases : null; m.rb_10k = r ? r.radiobases_10k_hab : null; });
    D = { geo, bordesGeo, escuelas, munis, lista: Object.values(munis), sitios, meta, celdas, periodoSit: ultimo };
  }

  const METRICAS = {
    pct_cubiertas: { nombre: '% de escuelas con cobertura', fmt: (v) => `${fmt1(v)} %`, umbrales: [20, 40, 60, 80], colores: ['#7f1d1d', '#b45309', '#a16207', '#15803d', '#166534'], extremos: ['Pocas cubiertas', 'Casi todas'] },
    sin: { nombre: 'Escuelas sin cobertura observada', fmt: fmt, umbrales: [10, 30, 60, 120], colores: ['#1f2937', '#5b2333', '#8f2a3a', '#c2394a', '#ef4444'], extremos: ['Pocas', 'Muchas'] },
    pot_nuevo: { nombre: 'Escuelas para un sitio nuevo', fmt: fmt, umbrales: [5, 20, 50, 100], colores: ['#1f2937', '#3b2a5c', '#6b3fa0', '#a35bd6', '#d8a7ff'], extremos: ['Pocas', 'Muchas'] },
  };
  const colorM = (id, v) => (v === null || v === undefined ? 'url(#ehatch)' : d3.scaleThreshold(METRICAS[id].umbrales, METRICAS[id].colores)(v));
  const visibleEscuela = (e) => E.cats.has(e.cat) && (!E.nivel || e.niveles.includes(E.nivel));

  // ---------------- mapa ----------------
  let svg, gZoom, munisSel, zoom, proj, path, W = 0, H = 0, tAct = d3.zoomIdentity, pxKm = 0, cv, cx, base = [], baseSit = [], baseCel = [];
  const cont = () => document.getElementById('emap');

  function construirMapa() {
    const c = cont();
    svg = d3.select(c).append('svg');
    const pat = svg.append('defs').append('pattern').attr('id', 'ehatch').attr('patternUnits', 'userSpaceOnUse').attr('width', 5).attr('height', 5).attr('patternTransform', 'rotate(45)');
    pat.append('rect').attr('width', 5).attr('height', 5).attr('fill', '#1b2537');
    pat.append('line').attr('x2', 0).attr('y2', 5).attr('stroke', '#2f3d5a').attr('stroke-width', 2);
    gZoom = svg.append('g');
    proj = d3.geoMercator(); path = d3.geoPath(proj);
    munisSel = gZoom.append('g').selectAll('path').data(D.geo.features.filter((f) => !f.properties.lake)).join('path').attr('class', 'muni');
    gZoom.append('g').selectAll('path').data(D.geo.features.filter((f) => f.properties.lake)).join('path').attr('class', 'lake');
    gZoom.append('path').attr('class', 'dept-borders').datum({ type: 'FeatureCollection', features: D.bordesGeo.features.filter((f) => f.properties.tipo === 'departamento') });
    gZoom.append('path').attr('class', 'country').datum(D.bordesGeo.features.find((f) => f.properties.tipo === 'pais'));
    cv = d3.select(c).append('canvas').attr('class', 'puntos').node(); cx = cv.getContext('2d');
    zoom = d3.zoom().scaleExtent([1, 60]).on('zoom', (ev) => { tAct = ev.transform; gZoom.attr('transform', ev.transform); pedir(); });
    svg.call(zoom).on('dblclick.zoom', null);

    const tip = document.getElementById('etip');
    munisSel.on('mousemove', (ev, f) => {
      const m = D.munis[f.properties.id]; if (!m) return;
      tip.replaceChildren(el('b', null, m.municipio), el('small', null, m.departamento), el('div', 'v', `${fmt1(m.pct_cubiertas)} %`),
        el('small', null, `de ${fmt(m.total)} escuelas con cobertura observada`), el('div', null, `Sin cobertura observada: ${fmt(m.sin)} · borde: ${fmt(m.borde)}`));
      if (m.sin && m.rb_10k !== null) tip.append(el('div', null, `Radiobases SIT: ${fmt(m.rb_sit)} (${fmt1(m.rb_10k)} por 10 mil hab.)`));
      tip.hidden = false;
      const r = c.getBoundingClientRect(); const x = ev.clientX - r.left, y = ev.clientY - r.top;
      tip.style.left = `${Math.min(x + 16, W - tip.offsetWidth - 8)}px`; tip.style.top = `${Math.min(y + 16, H - tip.offsetHeight - 8)}px`;
    }).on('mouseleave', () => { tip.hidden = true; });
    svg.on('click', (ev) => {
      const [mx, my] = d3.pointer(ev, c);
      const cerca = (bx, by) => (tAct.x + bx * tAct.k - mx) ** 2 + (tAct.y + by * tAct.k - my) ** 2;
      if (E.sitiosOn) {
        let best = null, dm = 100;
        D.sitios.forEach((s, i) => { const d = cerca(baseSit[i][0], baseSit[i][1]); if (d < dm) { dm = d; best = s; } });
        if (best) { fichaSitio(best); return; }
      }
      if (E.escuelasOn || E.potOn) {
        let best = null, dm = 49;
        D.escuelas.forEach((e, i) => { if (!visibleEscuela(e) || (!E.escuelasOn && !e.pot)) return; const d = cerca(base[i][0], base[i][1]); if (d < dm) { dm = d; best = e; } });
        if (best) { fichaEscuela(best); return; }
      }
      const f = ev.target.__data__;
      if (f && f.properties && D.munis[f.properties.id]) fichaMuni(f.properties.id);
    });
    window.addEventListener('resize', () => { if (visible() && E.vista === 'mapa') encuadre(); });
  }

  function encuadre() {
    const c = cont(); if (!c.clientWidth) return;
    W = c.clientWidth; H = c.clientHeight;
    svg.attr('viewBox', `0 0 ${W} ${H}`);
    proj.fitExtent(window.SITMAP.extent(W, H, { izq: 370, der: 30, arr: 70, aba: 40 }), { type: 'FeatureCollection', features: D.geo.features.filter((f) => !f.properties.lake) });
    gZoom.selectAll('path').attr('d', path);
    const dpr = window.devicePixelRatio || 1;
    cv.width = W * dpr; cv.height = H * dpr; cv.style.width = `${W}px`; cv.style.height = `${H}px`;
    base = D.escuelas.map((e) => proj([e.lon, e.lat]));
    baseSit = D.sitios.map((s) => proj([s.lon, s.lat]));
    baseCel = D.celdas.map((x) => proj([x[0], x[1]]));
    pxKm = Math.abs(proj([-90.5, 15])[1] - proj([-90.5, 15.009])[1]);
    pintar(); pedir();
  }

  let pend = false;
  function pedir() { if (pend) return; pend = true; requestAnimationFrame(() => { pend = false; dibujar(); }); }
  function dibujar() {
    const dpr = window.devicePixelRatio || 1;
    cx.setTransform(dpr, 0, 0, dpr, 0, 0); cx.clearRect(0, 0, W, H);
    const t = tAct, k = t.k, dep = document.getElementById('depto').value;
    const fuera = (x, y, m = 6) => x < -m || y < -m || x > W + m || y > H + m;
    if (E.celdasOn) {
      cx.fillStyle = '#94a3b8'; cx.globalAlpha = 0.35;
      for (let i = 0; i < baseCel.length; i++) { const x = t.x + baseCel[i][0] * k, y = t.y + baseCel[i][1] * k; if (fuera(x, y)) continue; cx.fillRect(x - 0.8, y - 0.8, 1.6, 1.6); }
    }
    const r = window.SITMAP.movil() ? Math.min(3.6, 0.7 + k * 0.28) : Math.min(4.2, 1.1 + k * 0.22);
    if (E.escuelasOn) {
      for (let i = 0; i < D.escuelas.length; i++) {
        const e = D.escuelas[i]; if (!visibleEscuela(e)) continue;
        const x = t.x + base[i][0] * k, y = t.y + base[i][1] * k; if (fuera(x, y)) continue;
        cx.globalAlpha = dep && e.cod.slice(0, 4) !== dep ? 0.12 : 0.9;
        cx.fillStyle = CATC[e.cat][2];
        cx.beginPath(); cx.arc(x, y, r, 0, 6.2832); cx.fill();
      }
    }
    if (E.potOn) {
      cx.lineWidth = 1.4;
      for (let i = 0; i < D.escuelas.length; i++) {
        const e = D.escuelas[i]; if (!e.pot || !visibleEscuela(e)) continue;
        const x = t.x + base[i][0] * k, y = t.y + base[i][1] * k; if (fuera(x, y)) continue;
        cx.globalAlpha = dep && e.cod.slice(0, 4) !== dep ? 0.12 : 0.95;
        cx.strokeStyle = e.pot === 'extension' ? '#22d3ee' : '#e879f9';
        cx.beginPath(); cx.arc(x, y, r + 2.2, 0, 6.2832); cx.stroke();
      }
    }
    if (E.sitiosOn) {
      D.sitios.forEach((s, i) => {
        const x = t.x + baseSit[i][0] * k, y = t.y + baseSit[i][1] * k;
        const rr = 3 * pxKm * k; // radio de 3 km
        if (fuera(x, y, rr + 10)) return;
        cx.globalAlpha = dep && s.cod.slice(0, 4) !== dep ? 0.15 : 1;
        if (k >= 3) { cx.globalAlpha *= 0.5; cx.strokeStyle = '#e879f9'; cx.setLineDash([4, 3]); cx.lineWidth = 1.2; cx.beginPath(); cx.arc(x, y, rr, 0, 6.2832); cx.stroke(); cx.setLineDash([]); cx.globalAlpha = dep && s.cod.slice(0, 4) !== dep ? 0.15 : 1; }
        const sz = Math.min(9, 3 + Math.sqrt(s.escuelas) * 0.8) * Math.min(1.6, 0.8 + k * 0.08);
        cx.fillStyle = '#e879f9'; cx.strokeStyle = '#1a0b24'; cx.lineWidth = 1.2;
        cx.beginPath(); cx.moveTo(x, y - sz); cx.lineTo(x + sz, y); cx.lineTo(x, y + sz); cx.lineTo(x - sz, y); cx.closePath(); cx.fill(); cx.stroke();
        if (E.sel && E.sel.tipo === 'sitio' && E.sel.id === s.id) { cx.strokeStyle = '#f2b84b'; cx.lineWidth = 2.5; cx.beginPath(); cx.arc(x, y, sz + 5, 0, 6.2832); cx.stroke(); }
      });
    }
    if (E.sel && E.sel.tipo === 'escuela') {
      const i = D.escuelas.indexOf(E.sel.obj);
      if (i >= 0) { const x = t.x + base[i][0] * k, y = t.y + base[i][1] * k; cx.globalAlpha = 1; cx.strokeStyle = '#f2b84b'; cx.lineWidth = 2.5; cx.beginPath(); cx.arc(x, y, r + 5, 0, 6.2832); cx.stroke(); }
    }
    cx.globalAlpha = 1;
  }

  function pintar() {
    const dep = document.getElementById('depto').value; const m = METRICAS[E.metrica];
    munisSel.attr('fill', (f) => { const x = D.munis[f.properties.id]; return colorM(E.metrica, x ? x[E.metrica] : null); })
      .classed('dim', (f) => dep && f.properties.id.slice(0, 4) !== dep)
      .classed('sel', (f) => E.sel && E.sel.tipo === 'muni' && E.sel.id === f.properties.id);
    document.querySelectorAll('#emetrics [data-m]').forEach((b) => b.setAttribute('aria-checked', String(b.dataset.m === E.metrica)));
    const lg = document.getElementById('elegend'); lg.replaceChildren(el('span', 'label', m.nombre));
    const rp = el('div', 'ramp'); m.colores.forEach((c) => { const s = el('span'); s.style.background = c; rp.append(s); });
    const sc = el('div', 'scale'); sc.append(...['', ...m.umbrales.map((u) => (E.metrica === 'pct_cubiertas' ? `${u} %` : fmt(u))), ''].map((v) => el('span', null, v)));
    const ex = el('div', 'ends'); m.extremos.forEach((x) => ex.append(el('span', null, x)));
    lg.append(rp, sc, ex);
    kpisMapa(); pedir();
  }

  function contar(filtroDep) {
    const L = D.escuelas.filter((e) => (!filtroDep || e.cod.slice(0, 4) === filtroDep) && (!E.nivel || e.niveles.includes(E.nivel)));
    const c = d3.rollup(L, (v) => v.length, (e) => e.cat);
    return { L, n: L.length, c: (k) => c.get(k) || 0, ext: L.filter((e) => e.pot === 'extension').length, nuevo: L.filter((e) => e.pot === 'nuevo').length };
  }
  function kpisMapa() {
    const dep = document.getElementById('depto').value; const s = contar(dep);
    const cub = s.c('4G') + s.c('3G') + s.c('2G');
    const items = [[fmt(s.n), 'escuelas'], [`${fmt1(cub / Math.max(1, s.n) * 100)} %`, 'con cobertura observada'], [fmt(s.c('sin')), 'sin cobertura observada'], [fmt(s.ext + s.nuevo), 'con potencial de conexión']];
    document.getElementById('ekpis').replaceChildren(...items.map(([v, t]) => { const k = el('div', 'kpi'); k.append(el('b', null, v), el('span', null, t)); return k; }));
  }

  function controles() {
    const mc = document.getElementById('emetrics');
    Object.entries(METRICAS).forEach(([id, m]) => {
      const b = el('button', 'metric'); b.type = 'button'; b.dataset.m = id; b.setAttribute('role', 'radio');
      const sw = el('span', 'sw'); sw.style.background = `linear-gradient(90deg, ${m.colores.join(',')})`;
      b.append(sw, el('span', 't', m.nombre)); b.onclick = () => { E.metrica = id; pintar(); }; mc.append(b);
    });
    const tot = D.meta.por_categoria;
    const lc = document.getElementById('ecats');
    CAT.forEach(([id, nom, col]) => {
      const l = el('label', 'cat chk'); const i = el('input'); i.type = 'checkbox'; i.checked = true; i.id = `ecat-${id}`;
      i.onchange = () => { if (i.checked) E.cats.add(id); else E.cats.delete(id); pedir(); if (E.vista === 'tablero') tablero(); };
      const sw = el('i'); sw.style.background = col;
      l.append(i, sw, document.createTextNode(nom), el('b', null, fmt(tot[id] || 0))); lc.append(l);
    });
    const chk = (id, key, opts) => { const c = document.getElementById(id); c.checked = E[key]; c.onchange = () => { E[key] = c.checked; if (opts) document.getElementById(opts).hidden = !c.checked; pedir(); }; if (opts) document.getElementById(opts).hidden = !c.checked; };
    chk('ecapa-escuelas', 'escuelasOn', 'ecats');
    chk('ecapa-pot', 'potOn', 'epot-ley');
    chk('ecapa-sitios', 'sitiosOn', 'esitios-ley');
    chk('ecapa-celdas', 'celdasOn');
    document.getElementById('epot-ley').replaceChildren(
      (() => { const d = el('div', 'cat'); const i = el('i'); i.style.border = '2px solid #22d3ee'; i.style.borderRadius = '50%'; d.append(i, document.createTextNode(`Extensión: celda observada a 5 km o menos`), el('b', null, fmt(D.meta.potencial_extension))); return d; })(),
      (() => { const d = el('div', 'cat'); const i = el('i'); i.style.border = '2px solid #e879f9'; i.style.borderRadius = '50%'; d.append(i, document.createTextNode('Sitio nuevo: lejos de toda celda observada'), el('b', null, fmt(D.meta.potencial_nuevo_sitio))); return d; })());
    document.getElementById('esitios-ley').textContent = `${fmt(D.sitios.length)} puntos donde una radiobase nueva alcanzaría 5 o más escuelas sin cobertura en un radio de 3 km. Rombo más grande = más escuelas.`;
    const sn = document.getElementById('enivel');
    sn.onchange = () => { E.nivel = sn.value; pintar(); if (E.vista === 'tablero') tablero(); };
    document.getElementById('depto').addEventListener('change', () => { if (!visible()) return; if (E.vista === 'mapa') { zoomDep(); pintar(); } else tablero(); });
    document.querySelectorAll('#et-tabla th[data-sort]').forEach((th) => {
      th.tabIndex = 0;
      const o = () => { const k = th.dataset.sort; E.orden = [k, E.orden[0] === k && E.orden[1] === 'desc' ? 'asc' : 'desc']; tablaMunis(); };
      th.onclick = o; th.onkeydown = (e) => { if (e.key === 'Enter') o(); };
    });
    document.getElementById('et-filtro').oninput = (e) => { E.filtro = sinTilde(e.target.value).trim(); tablaMunis(); };
    document.getElementById('eclose').onclick = () => { E.sel = null; document.getElementById('edetail').hidden = true; pintar(); };
  }
  function zoomDep() {
    const dep = document.getElementById('depto').value;
    if (!dep) { svg.transition().duration(700).call(zoom.transform, d3.zoomIdentity); return; }
    zoomA({ type: 'FeatureCollection', features: D.geo.features.filter((f) => !f.properties.lake && f.properties.id.slice(0, 4) === dep) });
  }
  function zoomA(feature, maxK = 30) {
    const [[x0, y0], [x1, y1]] = path.bounds(feature);
    const k = Math.min(maxK, 0.75 / Math.max((x1 - x0) / W || 0.001, (y1 - y0) / H || 0.001));
    svg.transition().duration(reducido() ? 0 : 750).call(zoom.transform, d3.zoomIdentity.translate(W / 2, H / 2).scale(k).translate(-(x0 + x1) / 2, -(y0 + y1) / 2));
  }

  // ---------------- fichas ----------------
  const facts = (pares) => pares.map(([t, v]) => { const d = el('div'); d.append(el('dt', null, t), el('dd', null, v)); return d; });
  const abrir = () => { document.getElementById('edetail').hidden = false; };
  function fichaEscuela(e) {
    E.sel = { tipo: 'escuela', obj: e };
    const m = D.munis[e.cod] || {};
    document.getElementById('ed-sub').textContent = `${m.municipio || ''}, ${m.departamento || ''}`;
    document.getElementById('ed-nombre').textContent = e.nombre;
    const cat = CATC[e.cat];
    const pill = el('span', 'pill', cat[1]); pill.style.color = cat[2];
    document.getElementById('ed-estado').replaceChildren(pill);
    document.getElementById('ed-facts').replaceChildren(...facts([
      ['Niveles', e.niveles.replaceAll('/', ', ')],
      ['Celda observada más cercana', e.dist_m === null ? 'ninguna cerca' : e.dist_m >= 1000 ? `${fmt1(e.dist_m / 1000)} km` : `${fmt(e.dist_m)} m`],
      ['Potencial', e.pot === 'extension' ? 'Extensión de red cercana' : e.pot === 'nuevo' ? `Sitio nuevo (${e.sitio})` : 'no aplica'],
      ['Coordenadas', `${e.lat.toFixed(5)}, ${e.lon.toFixed(5)}`],
    ]));
    const ex = document.getElementById('ed-extra'); ex.replaceChildren();
    if (e.sitio) { const b = el('button', 'link-btn', `Ver sitio candidato ${e.sitio} →`); b.type = 'button'; b.onclick = () => { const s = D.sitios.find((x) => x.id === e.sitio); if (s) fichaSitio(s, true); }; ex.append(b); }
    const b2 = el('button', 'link-btn', `Ver resumen de ${m.municipio} →`); b2.type = 'button'; b2.onclick = () => fichaMuni(e.cod); ex.append(b2);
    abrir(); pedir();
  }
  function fichaSitio(s, acercar) {
    E.sel = { tipo: 'sitio', id: s.id };
    document.getElementById('ed-sub').textContent = `${s.municipio}, ${s.departamento}`;
    document.getElementById('ed-nombre').textContent = `Sitio candidato ${s.id}`;
    document.getElementById('ed-estado').replaceChildren(el('span', 'pill', 'Propuesta para análisis'));
    document.getElementById('ed-facts').replaceChildren(...facts([
      ['Escuelas sin cobertura a 3 km', fmt(s.escuelas)],
      ['Celda observada más cercana', `${fmt1(s.dist_celda_km)} km`],
      ['Coordenadas', `${s.lat.toFixed(4)}, ${s.lon.toFixed(4)}`],
    ]));
    const ex = document.getElementById('ed-extra');
    ex.replaceChildren(el('p', 'fine', 'Punto calculado para alcanzar el mayor número de escuelas sin cobertura observada. Antes de decidir hay que verificar la cobertura en campo y con los operadores.'));
    abrir();
    if (acercar && E.vista === 'mapa') { const i = D.sitios.indexOf(s); const [x, y] = baseSit[i]; svg.transition().duration(reducido() ? 0 : 750).call(zoom.transform, d3.zoomIdentity.translate(W / 2, H / 2).scale(12).translate(-x, -y)); }
    pedir();
  }
  function fichaMuni(cod) {
    const m = D.munis[cod]; if (!m) return;
    E.sel = { tipo: 'muni', id: cod };
    document.getElementById('ed-sub').textContent = m.departamento;
    document.getElementById('ed-nombre').textContent = m.municipio;
    const pill = el('span', 'pill', `${fmt1(m.pct_cubiertas)} % de escuelas con cobertura`); pill.style.color = colorM('pct_cubiertas', m.pct_cubiertas);
    document.getElementById('ed-estado').replaceChildren(pill);
    document.getElementById('ed-facts').replaceChildren(...facts([
      ['Escuelas', fmt(m.total)], ['Cubiertas 4G / 3G', `${fmt(m['4G'])} / ${fmt(m['3G'])}`], ['Solo 2G', fmt(m['2G'])], ['Borde', fmt(m.borde)],
      ['Sin cobertura observada', fmt(m.sin)], ['Potencial extensión', fmt(m.pot_extension)], ['Potencial sitio nuevo', fmt(m.pot_nuevo)],
      [`Radiobases SIT (${D.periodoSit})`, m.rb_sit === null ? 'sin dato' : `${fmt(m.rb_sit)} · ${fmt1(m.rb_10k)} por 10 mil hab.`],
    ]));
    const ex = document.getElementById('ed-extra'); ex.replaceChildren();
    const bars = el('div', 'bars');
    CAT.forEach(([id, nom, col]) => { const d = el('div', 'bar'); const tr = el('span', 'track'); const f = el('span', 'fill'); f.style.display = 'block'; f.style.width = `${m[id] / m.total * 100}%`; f.style.background = col; tr.append(f); d.append(el('span', null, nom), tr, el('b', null, fmt(m[id]))); bars.append(d); });
    ex.append(bars);
    if (m.sin && m.rb_10k !== null && m.rb_10k >= 10) ex.append(el('p', 'fine', `La SIT reporta ${fmt(m.rb_sit)} radiobases aquí: parte de las escuelas "sin cobertura observada" puede tener señal que nadie ha medido.`));
    abrir(); pintar(); if (E.vista === 'tablero') tablaMunis();
  }

  // ---------------- tablero ----------------
  function barrasH(c, items, opts = {}) {
    c.replaceChildren();
    const w = Math.max(300, c.clientWidth), fila = 22, mg = { l: opts.ml || 130, r: 60, t: 4 };
    const h = mg.t + items.length * fila;
    const x = d3.scaleLinear([0, opts.max || d3.max(items, (d) => d.v) || 1], [mg.l, w - mg.r]);
    const s = d3.select(c).append('svg').attr('viewBox', `0 0 ${w} ${h}`).attr('role', 'img').attr('aria-label', opts.aria || '');
    const g = s.selectAll('g').data(items).join('g').attr('transform', (d, i) => `translate(0,${mg.t + i * fila})`);
    g.append('text').attr('x', mg.l - 8).attr('y', 15).attr('text-anchor', 'end').text((d) => d.n);
    g.append('rect').attr('x', mg.l).attr('y', 5).attr('height', 13).attr('rx', 3).attr('width', (d) => Math.max(1, x(d.v) - mg.l)).attr('fill', (d) => d.c);
    g.append('text').attr('class', 'num-l').attr('x', (d) => x(d.v) + 6).attr('y', 16).text((d) => (opts.fmt || fmt)(d.v));
  }
  function tablero() {
    const dep = document.getElementById('depto').value; const s = contar(dep);
    const cub = s.c('4G') + s.c('3G') + s.c('2G');
    const ambito = dep ? (D.lista.find((m) => m.codigo_ine.slice(0, 4) === dep) || {}).departamento : 'el país';
    const sitios = dep ? D.sitios.filter((x) => x.cod.slice(0, 4) === dep) : D.sitios;
    document.getElementById('et-lead').replaceChildren(document.createTextNode(`En ${ambito}, `), el('b', null, `${fmt1(cub / Math.max(1, s.n) * 100)} %`),
      document.createTextNode(` de ${fmt(s.n)} escuelas${E.nivel ? ` de ${E.nivel.toLowerCase()}` : ''} está dentro del alcance de una celda observada; solo `), el('b', null, fmt(s.c('4G'))),
      document.createTextNode(' tiene 4G observado. '), el('b', null, fmt(s.c('sin'))), document.createTextNode(' no tiene ninguna celda observada cerca, y '),
      el('b', null, fmt(sitios.length)), document.createTextNode(' sitios nuevos alcanzarían a '), el('b', null, fmt(d3.sum(sitios, (x) => x.escuelas))), document.createTextNode(' escuelas sin cobertura o en el borde que hoy están a más de 5 km de toda celda observada.'));
    const k = [
      [fmt(s.n), 'escuelas (Giga)'], [fmt(cub), `con cobertura observada (${fmt1(cub / Math.max(1, s.n) * 100)} %)`], [fmt(s.c('4G')), 'con 4G observado'],
      [fmt(s.c('2G')), 'solo con 2G (sin datos móviles útiles)'], [fmt(s.c('borde')), 'en el borde del alcance'], [fmt(s.c('sin')), 'sin cobertura observada'],
      [fmt(s.ext), 'con potencial de extensión (celda a 5 km o menos)'], [fmt(sitios.length), 'sitios candidatos para escuelas lejanas'],
    ];
    document.getElementById('et-kpis').replaceChildren(...k.map(([v, t]) => { const d = el('div', 't-kpi'); d.append(el('b', null, v), el('span', null, t)); return d; }));
    barrasH(document.getElementById('et-cat'), CAT.map(([id, nom, col]) => ({ n: nom, v: s.c(id), c: col })), { ml: 170, aria: 'Escuelas por categoría de cobertura' });
    const porDep = d3.rollups(s.L, (v) => { const c = v.filter((e) => ['4G', '3G', '2G'].includes(e.cat)).length; return c / v.length * 100; }, (e) => (D.munis[e.cod] || {}).departamento || '—')
      .map(([n, v]) => ({ n, v, c: colorM('pct_cubiertas', v) })).sort((a, b) => a.v - b.v);
    barrasH(document.getElementById('et-dep'), porDep, { ml: 130, max: 100, fmt: (v) => `${fmt1(v)} %`, aria: 'Porcentaje de escuelas con cobertura por departamento' });
    const ts = document.querySelector('#et-sitios tbody');
    ts.replaceChildren(...sitios.slice().sort((a, b) => b.escuelas - a.escuelas).slice(0, 15).map((x) => {
      const tr = el('tr'); tr.tabIndex = 0;
      tr.append(el('td', null, x.id), el('td', null, `${x.municipio}, ${x.departamento}`), el('td', 'num', fmt(x.escuelas)), el('td', 'num', `${fmt1(x.dist_celda_km)} km`));
      tr.onclick = () => fichaSitio(x); return tr;
    }));
    tablaMunis();
  }
  function tablaMunis() {
    const dep = document.getElementById('depto').value;
    let f = D.lista.slice();
    if (dep) f = f.filter((m) => m.codigo_ine.slice(0, 4) === dep);
    if (E.filtro) f = f.filter((m) => sinTilde(m.municipio).includes(E.filtro) || sinTilde(m.departamento).includes(E.filtro));
    const [k, dir] = E.orden;
    f.sort((a, b) => (dir === 'asc' ? d3.ascending : d3.descending)(k === 'municipio' ? a.municipio : a[k], k === 'municipio' ? b.municipio : b[k]));
    document.querySelectorAll('#et-tabla th[data-sort]').forEach((th) => th.setAttribute('aria-sort', th.dataset.sort === k ? (dir === 'asc' ? 'ascending' : 'descending') : 'none'));
    document.querySelector('#et-tabla tbody').replaceChildren(...f.slice(0, E.filtro ? 400 : 60).map((m) => {
      const tr = el('tr'); tr.tabIndex = 0; if (E.sel && E.sel.tipo === 'muni' && E.sel.id === m.codigo_ine) tr.className = 'sel';
      const mu = el('td'); mu.append(document.createTextNode(m.municipio), el('small', null, m.departamento));
      const pc = el('td', 'num'); const w = el('span', 'idm'); const sw = el('i'); sw.style.background = colorM('pct_cubiertas', m.pct_cubiertas); w.append(sw, document.createTextNode(`${fmt1(m.pct_cubiertas)} %`)); pc.append(w);
      tr.append(mu, el('td', 'num', fmt(m.total)), pc, el('td', 'num', fmt(m['4G'])), el('td', 'num', fmt(m['3G'])), el('td', 'num', fmt(m['2G'])), el('td', 'num', fmt(m.borde)), el('td', 'num', fmt(m.sin)),
        el('td', 'num', fmt(m.pot_extension)), el('td', 'num', fmt(m.pot_nuevo)));
      tr.onclick = () => fichaMuni(m.codigo_ine); tr.onkeydown = (e) => { if (e.key === 'Enter') fichaMuni(m.codigo_ine); };
      return tr;
    }));
  }

  // ---------------- API ----------------
  const visible = () => !document.getElementById('vista-emapa').hidden || !document.getElementById('vista-etablero').hidden;
  async function mostrar(v) {
    E.vista = v;
    if (!iniciado) {
      if (!window.__escuelasInit) {
        window.__escuelasInit = (async () => {
          const ld = document.getElementById('loading'); ld.hidden = false; ld.textContent = 'Cargando escuelas…';
          await cargar(); construirMapa(); controles(); iniciado = true; ld.hidden = true;
        })();
      }
      await window.__escuelasInit;
      if (E.vista !== v) return; // otra llamada más reciente ya eligió la vista
    }
    document.getElementById('vista-emapa').hidden = v !== 'mapa';
    document.getElementById('vista-etablero').hidden = v !== 'tablero';
    document.getElementById('edetail').hidden = !E.sel;
    if (v === 'mapa') encuadre(); else tablero();
  }
  function ocultar() { ['vista-emapa', 'vista-etablero', 'edetail'].forEach((id) => { document.getElementById(id).hidden = true; }); }
  window.Escuelas = {
    mostrar: (v) => mostrar(v).catch((e) => { const l = document.getElementById('loading'); l.hidden = false; l.textContent = `No se pudieron cargar las escuelas (${e.message}).`; console.error(e); }),
    ocultar,
  };
}());

// ── movil.js
/* SITMAP · comportamiento en teléfono: hojas inferiores plegables, búsqueda desplegable y márgenes del mapa. */
(function () {
  const BP = 820; // ancho máximo del diseño de teléfono (igual que movil.css)
  const movil = () => window.innerWidth <= BP;

  // Rectángulo libre para encuadrar el mapa, sin quedar debajo de la barra superior, la hoja inferior ni la línea de tiempo.
  function extent(W, H, esc) {
    if (!movil()) {
      const aba = H - esc.aba - esc.arr < 160 ? Math.max(10, H - esc.arr - 160) : esc.aba;
      return [[esc.izq, esc.arr], [Math.max(esc.izq + 100, W - esc.der), Math.max(esc.arr + 100, H - aba)]];
    }
    const top = document.querySelector('.panel-top');
    const arr = top ? Math.round(top.getBoundingClientRect().bottom) + 10 : 110;
    let aba = 86; // hoja plegada
    const tl = document.querySelector('.timeline');
    if (tl && getComputedStyle(tl).display !== 'none') aba += Math.round(tl.getBoundingClientRect().height) + 8;
    const y1 = Math.max(arr + 120, H - aba);
    return [[10, arr], [W - 10, y1]];
  }

  function hojas() {
    document.querySelectorAll('.panel-left').forEach((p) => {
      if (p.querySelector('.sheet-toggle')) return;
      const b = document.createElement('button');
      b.type = 'button'; b.className = 'sheet-toggle'; b.setAttribute('aria-expanded', 'false');
      const t = document.createElement('span'); t.textContent = 'Indicadores, capas y cifras';
      const i = document.createElement('i'); i.setAttribute('aria-hidden', 'true');
      b.append(t, i);
      b.onclick = () => {
        const abierto = p.classList.toggle('abierto');
        b.setAttribute('aria-expanded', String(abierto));
        t.textContent = abierto ? 'Ocultar opciones' : 'Indicadores, capas y cifras';
        if (abierto) p.scrollTop = 0;
      };
      p.prepend(b);
    });
  }

  function buscador() {
    const btn = document.getElementById('btn-buscar');
    const top = document.querySelector('.panel-top');
    const inp = document.getElementById('search');
    if (!btn || !top || !inp) return;
    const cerrar = () => { top.classList.remove('buscando'); btn.setAttribute('aria-expanded', 'false'); };
    btn.onclick = () => {
      const on = top.classList.toggle('buscando');
      btn.setAttribute('aria-expanded', String(on));
      if (on) setTimeout(() => inp.focus(), 30);
    };
    inp.addEventListener('keydown', (e) => { if (e.key === 'Enter' || e.key === 'Escape') setTimeout(cerrar, 60); });
    inp.addEventListener('blur', () => setTimeout(() => { if (movil() && document.activeElement !== inp) cerrar(); }, 220));
  }

  // Al abrir una ficha en el teléfono, plegar la hoja de opciones para que no se encimen.
  function fichas() {
    const obs = new MutationObserver(() => {
      if (!movil()) return;
      const abierta = [...document.querySelectorAll('.panel-right')].some((d) => !d.hidden);
      if (abierta) document.querySelectorAll('.panel-left.abierto').forEach((p) => p.querySelector('.sheet-toggle')?.click());
    });
    document.querySelectorAll('.panel-right').forEach((d) => obs.observe(d, { attributes: true, attributeFilter: ['hidden'] }));
  }

  window.SITMAP = { movil, extent };
  document.addEventListener('DOMContentLoaded', () => { hojas(); buscador(); fichas(); });
}());

// ── proximo.js
/* Modo "Próximamente": qué podría analizar la SIT con métricas por radiobase.
   TODAS las métricas de este modo son SIMULADAS (scripts/simular_proximamente.py).
   Lo único real: posiciones/operador/tecnología de celdas observadas (OpenCelliD), límites, población y lugares poblados. */
(function () {
  const fmt = d3.format(',');
  const fmt1 = d3.format(',.1f');
  const el = (tag, cls, txt) => { const e = document.createElement(tag); if (cls) e.className = cls; if (txt !== undefined) e.textContent = txt; return e; };
  const sinTilde = (s) => s.normalize('NFD').replace(/[̀-ͯ]/g, '').toLowerCase();
  const reducido = () => matchMedia('(prefers-reduced-motion: reduce)').matches;

  const E = { vista: 'mapa', metrica: null, calor: true, calorModo: 'obs', sitios: false, sel: null, orden: ['ocupacion_pico_pct', 'desc'], filtro: '' };
  let D = null; // datos
  let iniciado = false;

  // ---------------- datos ----------------
  async function cargar() {
    const [geo, bordesGeo, celdas, celMeta, sitiosRaw, munis, meta] = await Promise.all([
      d3.json('data/limites_municipales.json'), d3.json('data/bordes.json'), d3.json('data/celdas_opencellid.json'),
      d3.json('data/celdas_meta.json'), d3.json('data/sim_sitios.json'), d3.json('data/sim_municipios.json'), d3.json('data/sim_meta.json'),
    ]);
    geo.features.forEach((f) => {
      if (d3.geoArea(f) > 2 * Math.PI) {
        const g = f.geometry;
        if (g.type === 'Polygon') g.coordinates.forEach((r) => r.reverse());
        if (g.type === 'MultiPolygon') g.coordinates.forEach((p) => p.forEach((r) => r.reverse()));
      }
    });
    const c = sitiosRaw.campos;
    const sitios = sitiosRaw.filas.map((f) => Object.fromEntries(c.map((k, i) => [k, f[i]])));
    const porId = new Map(sitios.map((s) => [s.id, s]));
    D = { geo, bordesGeo, celdas, celMeta, sitios, porId, munis, meta, lista: Object.values(munis) };
  }

  // ---------------- catálogo de métricas a solicitar (no existen hoy) ----------------
  const CATALOGO = [
    ['Infraestructura de cada radiobase', [
      ['Ubicación exacta de cada radiobase', 'Coordenadas y código único de cada sitio, con su historial de altas y bajas', 'Por sitio', 'Semestral y en cada cambio', 'Operadores', 'Mapa real de la red; detectar duplicidad y sitios mal ubicados'],
      ['Sectores y orientación', 'Número de sectores, azimut y altura de cada antena', 'Por sector', 'Semestral', 'Operadores', 'Cobertura real por dirección; usuarios soportados por radiobase'],
      ['Tecnologías activas', '2G, 3G, 4G y 5G activas en cada sector', 'Por sector', 'Mensual', 'Operadores', 'Brecha tecnológica por municipio; plan de apagado de 2G/3G'],
      ['Bandas de frecuencia', 'Bandas y ancho de canal en uso por sector', 'Por sector (MHz)', 'Semestral', 'Operadores; contrastar con el registro de espectro', 'Capacidad máxima de tráfico por radiobase'],
      ['Capacidad y tipo de enlace', 'Tipo de transmisión (fibra, microondas, satelital) y capacidad contratada', 'Por sitio (Mbps)', 'Semestral', 'Operadores', 'Cuellos de botella y latencia; capacidad máxima por radiobase'],
    ]],
    ['Tráfico y uso de la red', [
      ['Tráfico cursado promedio y pico', 'Voz (minutos) y datos (GB y Mbps en hora pico)', 'Por sitio', 'Mensual (ideal: diario)', 'Operadores', 'Saturación en hora pico; capacidad promedio de uso por usuario'],
      ['Usuarios conectados por radiobase', 'Promedio y máximo de usuarios simultáneos', 'Por sitio', 'Mensual', 'Operadores', 'Usuarios soportados frente a usuarios atendidos'],
      ['Ocupación de recursos de radio', 'Porcentaje de uso de los recursos de radio en hora pico', 'Por sector (%)', 'Mensual', 'Operadores', 'Confirmar saturación técnica antes de auditar'],
    ]],
    ['Calidad del servicio', [
      ['Velocidad de descarga y subida', 'Velocidades medidas (mediana y percentiles)', 'Por municipio o zona (Mbps)', 'Trimestral', 'Pruebas de campo de la SIT o mediciones de usuarios', 'Calidad que realmente recibe el usuario'],
      ['Latencia', 'Tiempo de respuesta de la red', 'Por sitio o zona (ms)', 'Mensual', 'Operadores (indicadores de red) o pruebas de campo', 'Zonas con red lenta; efecto de enlaces satelitales'],
      ['Llamadas caídas y sesiones interrumpidas', 'Porcentaje de llamadas y sesiones de datos que se cortan', 'Por sitio (%)', 'Mensual', 'Operadores', 'Tipos de fallas en la conexión'],
      ['Intentos de conexión fallidos', 'Porcentaje de llamadas o sesiones que no logran conectarse', 'Por sitio (%)', 'Mensual', 'Operadores', 'Accesibilidad de la red'],
      ['Disponibilidad y registro de fallas', 'Horas fuera de servicio por sitio y causa (energía, transmisión, equipo)', 'Por sitio y evento', 'Mensual', 'Operadores', 'Tipos de fallas; sitios críticos que dejan sin servicio a una zona'],
    ]],
    ['Cobertura', [
      ['Área de cobertura por tecnología', 'Polígonos o mapas de nivel de señal declarados por sitio', 'Por sitio', 'Semestral', 'Operadores', 'Cobertura declarada frente a la observada; escuelas y comunidades cubiertas'],
      ['Mediciones de señal en campo', 'Nivel de señal medido en recorridos (dBm)', 'Por ruta o punto', 'Anual', 'SIT', 'Verificar lo que declaran los operadores'],
    ]],
    ['Usuarios y consumo', [
      ['Usuarios por tipo de dispositivo y plan', 'Usuarios por perfil: teléfono básico, smartphone, módem; prepago o pospago', 'Por municipio', 'Semestral', 'Operadores', 'Perfil de usuarios'],
      ['Consumo de datos por perfil', 'GB al mes por usuario según perfil', 'Por municipio (GB/mes)', 'Semestral', 'Operadores', 'Capacidad de consumo de datos por dispositivo'],
      ['Tarifas efectivas por zona', 'Precio pagado por GB y por minuto', 'Por municipio (Q)', 'Semestral', 'Operadores y Boletín de Tarifas de la SIT', 'Asequibilidad del servicio'],
    ]],
    ['Escuelas (conectividad estratégica)', [
      ['Conectividad de cada escuela', 'Si tiene internet, tipo de conexión (fija, móvil, satelital) y proveedor', 'Por escuela', 'Anual', 'MINEDUC, Giga y operadores', 'Validar la cobertura observada; escuelas a conectar primero'],
      ['Velocidad contratada y medida en escuelas', 'Mbps contratados y medidos', 'Por escuela (Mbps)', 'Trimestral', 'MINEDUC y Giga', 'Calidad de la conexión escolar'],
      ['Matrícula y energía eléctrica', 'Número de estudiantes y si la escuela tiene electricidad', 'Por escuela', 'Anual', 'MINEDUC', 'Priorizar inversiones por alumnos beneficiados'],
    ]],
  ];
  function catalogo() {
    const tb = document.querySelector('#pt-metricas-tabla tbody');
    let n = 0;
    const filas = [];
    CATALOGO.forEach(([grupo, items]) => {
      const g = el('tr', 'px-grupo'); const td = el('td', null, grupo); td.colSpan = 7; g.append(td); filas.push(g);
      items.forEach((it) => { n += 1; const tr = el('tr'); tr.append(el('td', 'num', String(n)), el('td', 'px-nom', it[0]), ...it.slice(1).map((x) => el('td', null, x))); filas.push(tr); });
    });
    tb.replaceChildren(...filas);
    document.getElementById('pt-metricas-tit').textContent = `${n} métricas a solicitar, en ${CATALOGO.length} grupos`;
  }

  // ---------------- métricas simuladas por municipio ----------------
  const verdeRojo = ['#2f9e6e', '#9cc36a', '#e9c35a', '#ec8a45', '#e2434f'];
  const rojoVerde = verdeRojo.slice().reverse();
  const q = (campo, k = 5) => { const v = D.lista.map((m) => m[campo]).filter((x) => x !== null && x !== undefined).sort(d3.ascending); return d3.range(1, k).map((i) => d3.quantileSorted(v, i / k)); };
  let METRICAS = [];
  function definirMetricas() {
    METRICAS = [
      { id: 'ocupacion_pico_pct', nombre: 'Ocupación en hora pico', unidad: '%', fmt: (v) => `${fmt1(v)} %`, umbrales: [30, 50, 70, 85], colores: verdeRojo, extremos: ['Holgada', 'Saturada'],
        desc: 'Qué parte de la capacidad máxima de las radiobases se usa en la hora de más tráfico. Arriba de 85 % la red se satura y el servicio se degrada.',
        req: ['Capacidad del enlace', 'Tráfico cursado (prom/pico)', 'Sectores', 'Bandas utilizadas'], extra: [] },
      { id: 'usuarios_por_sitio', nombre: 'Usuarios por radiobase', unidad: 'usuarios', fmt: fmt, umbrales: q('usuarios_por_sitio'), colores: verdeRojo, extremos: ['Pocos', 'Muchos'],
        desc: 'Usuarios atendidos por cada radiobase del municipio, para comparar con lo que cada sitio puede soportar.',
        req: ['Sectores', 'Tecnologías utilizadas', 'Capacidad del enlace'], extra: ['Usuarios por radiobase'] },
      { id: 'uso_prom_usuario_kbps', nombre: 'Uso promedio por usuario', unidad: 'kbps', fmt: (v) => `${fmt1(v)} kbps`, umbrales: q('uso_prom_usuario_kbps'), colores: rojoVerde, extremos: ['Poco ancho de banda', 'Mucho'],
        desc: 'Ancho de banda promedio que recibe cada usuario: tráfico promedio dividido entre usuarios atendidos.',
        req: ['Tráfico cursado (prom/pico)', 'Capacidad del enlace'], extra: ['Usuarios por radiobase'] },
      { id: 'latencia_mediana_ms', nombre: 'Latencia', unidad: 'ms', fmt: (v) => `${fmt(v)} ms`, umbrales: [30, 45, 70, 150], colores: verdeRojo, extremos: ['Rápida', 'Lenta'],
        desc: 'Tiempo de respuesta mediano de la red. Sube con enlaces satelitales y con sitios congestionados.',
        req: ['Ubicación exacta de cada radiobase', 'Capacidad del enlace'], extra: ['Mediciones de latencia'] },
      { id: 'fallas_sesion_datos', nombre: 'Sesiones de datos cortadas', unidad: 'por 1,000', fmt: (v) => `${fmt1(v)} por 1,000`, umbrales: q('fallas_sesion_datos'), colores: verdeRojo, extremos: ['Pocas fallas', 'Muchas'],
        desc: 'Sesiones de datos interrumpidas por cada 1,000. En la ficha también se ven caídas de llamada y horas fuera de servicio.',
        req: ['Ubicación exacta de cada radiobase'], extra: ['Registro de fallas o indicadores de red'] },
      { id: 'gb_usuario_mes', nombre: 'Consumo por usuario', unidad: 'GB/mes', fmt: (v) => `${fmt1(v)} GB/mes`, umbrales: q('gb_usuario_mes'), colores: ['#24163f', '#4b2a7b', '#7c4bb8', '#a985e0', '#dcc9ff'], extremos: ['Bajo', 'Alto'],
        desc: 'Datos consumidos al mes por usuario, según la mezcla de perfiles (teléfono básico, smartphone, módem).',
        req: ['Tráfico cursado (prom/pico)', 'Tecnologías utilizadas'], extra: ['Tipo de dispositivo o plan'] },
      { id: 'tecnologia_4g_pct', nombre: 'Radiobases con 4G', unidad: '%', fmt: (v) => `${fmt1(v)} %`, umbrales: [20, 40, 60, 80], colores: rojoVerde, extremos: ['Poco 4G', 'Mucho 4G'],
        desc: 'Porcentaje de radiobases del municipio que tienen 4G activo.',
        req: ['Tecnologías utilizadas', 'Bandas utilizadas'], extra: [] },
      { id: 'posibles_duplicados', nombre: 'Posibles duplicados', unidad: 'radiobases', fmt: fmt, categorias: [[0, 'Ninguno', '#2f9e6e'], [1, '1 o 2', '#e9c35a'], [3, '3 o más', '#e2434f']],
        desc: 'Radiobases del mismo operador reportadas a menos de 80 m de otra: candidatas a registro duplicado.',
        req: ['Ubicación exacta de cada radiobase', 'Sectores'], extra: [] },
    ];
    E.metrica = METRICAS[0];
  }
  const colorDe = (m, v) => {
    if (v === null || v === undefined) return 'url(#phatch)';
    if (m.categorias) return v >= 3 ? m.categorias[2][2] : v >= 1 ? m.categorias[1][2] : m.categorias[0][2];
    return d3.scaleThreshold(m.umbrales, m.colores)(v);
  };
  const colorOcup = (v) => (v >= 85 ? '#e2434f' : v >= 50 ? '#e9c35a' : '#2f9e6e');
  const reqPills = (cont, req, extra, etiqueta = 'Requiere:') => {
    cont.replaceChildren(el('span', 'lbl', etiqueta));
    req.forEach((x) => cont.append(el('em', null, x)));
    extra.forEach((x) => { const e = el('em', 'extra', `+ ${x}`); e.title = 'Dato adicional, fuera de la lista de métricas propuestas'; cont.append(e); });
  };

  // ---------------- mapa ----------------
  let svg, gZoom, munisSel, zoom, proj, path, W = 0, H = 0, tAct = d3.zoomIdentity, pxM = 0;
  let cvCalor, cxCalor, off, cxOff, cvSit, cxSit, sprite, baseObs = [], baseSim = [];
  const cont = () => document.getElementById('pmap');

  function construirMapa() {
    const c = cont();
    svg = d3.select(c).append('svg');
    const pat = svg.append('defs').append('pattern').attr('id', 'phatch').attr('patternUnits', 'userSpaceOnUse').attr('width', 5).attr('height', 5).attr('patternTransform', 'rotate(45)');
    pat.append('rect').attr('width', 5).attr('height', 5).attr('fill', '#1b2537');
    pat.append('line').attr('x2', 0).attr('y2', 5).attr('stroke', '#2f3d5a').attr('stroke-width', 2);
    gZoom = svg.append('g');
    const tierra = D.geo.features.filter((f) => !f.properties.lake);
    proj = d3.geoMercator(); path = d3.geoPath(proj);
    munisSel = gZoom.append('g').selectAll('path').data(tierra).join('path').attr('class', 'muni');
    gZoom.append('g').selectAll('path').data(D.geo.features.filter((f) => f.properties.lake)).join('path').attr('class', 'lake');
    gZoom.append('path').attr('class', 'dept-borders').datum({ type: 'FeatureCollection', features: D.bordesGeo.features.filter((f) => f.properties.tipo === 'departamento') });
    gZoom.append('path').attr('class', 'country').datum(D.bordesGeo.features.find((f) => f.properties.tipo === 'pais'));
    cvCalor = d3.select(c).append('canvas').attr('class', 'puntos-calor').node(); cxCalor = cvCalor.getContext('2d');
    cvSit = d3.select(c).append('canvas').attr('class', 'puntos').node(); cxSit = cvSit.getContext('2d');
    off = document.createElement('canvas'); cxOff = off.getContext('2d', { willReadFrequently: true });
    sprite = document.createElement('canvas'); sprite.width = sprite.height = 64;
    const sg = sprite.getContext('2d'); const gr = sg.createRadialGradient(32, 32, 0, 32, 32, 32);
    gr.addColorStop(0, 'rgba(255,255,255,1)'); gr.addColorStop(0.5, 'rgba(255,255,255,0.45)'); gr.addColorStop(1, 'rgba(255,255,255,0)');
    sg.fillStyle = gr; sg.fillRect(0, 0, 64, 64);

    zoom = d3.zoom().scaleExtent([1, 40]).on('zoom', (ev) => { tAct = ev.transform; gZoom.attr('transform', ev.transform); pedirDibujo(); });
    svg.call(zoom).on('dblclick.zoom', null);

    const tip = document.getElementById('ptip');
    munisSel.on('mousemove', (ev, f) => {
      const m = D.munis[f.properties.id]; if (!m) return;
      const v = m[E.metrica.id];
      tip.replaceChildren(el('b', null, m.municipio), el('small', null, `${m.departamento} · ${m.tipo_zona}`), el('div', 'v', v === null || v === undefined ? 'sin dato' : E.metrica.fmt(v)),
        el('small', null, `${E.metrica.nombre} · simulado`), el('div', null, `${fmt(m.sitios)} radiobases simuladas`));
      tip.hidden = false;
      const r = c.getBoundingClientRect(); const x = ev.clientX - r.left, y = ev.clientY - r.top;
      tip.style.left = `${Math.min(x + 16, W - tip.offsetWidth - 8)}px`; tip.style.top = `${Math.min(y + 16, H - tip.offsetHeight - 8)}px`;
    }).on('mouseleave', () => { tip.hidden = true; });
    svg.on('click', (ev) => {
      if (E.sitios) {
        const [mx, my] = d3.pointer(ev, c);
        let mejor = null, dmin = 49;
        D.sitios.forEach((s, i) => { const x = tAct.x + baseSim[i][0] * tAct.k, y = tAct.y + baseSim[i][1] * tAct.k; const d = (x - mx) ** 2 + (y - my) ** 2; if (d < dmin) { dmin = d; mejor = s; } });
        if (mejor) { fichaSitio(mejor); return; }
      }
      const f = ev.target.__data__;
      if (f && f.properties && D.munis[f.properties.id]) fichaMuni(f.properties.id);
    });
    window.addEventListener('resize', () => { if (E.vista === 'mapa' && !document.getElementById('vista-pmapa').hidden) encuadre(); });
  }

  function encuadre() {
    const c = cont(); if (!c.clientWidth) return;
    W = c.clientWidth; H = c.clientHeight;
    svg.attr('viewBox', `0 0 ${W} ${H}`);
    proj.fitExtent(window.SITMAP.extent(W, H, { izq: 370, der: 30, arr: 70, aba: 70 }), { type: 'FeatureCollection', features: D.geo.features.filter((f) => !f.properties.lake) });
    gZoom.selectAll('path').attr('d', path);
    const dpr = window.devicePixelRatio || 1;
    [cvCalor, cvSit].forEach((cv) => { cv.width = W * dpr; cv.height = H * dpr; cv.style.width = `${W}px`; cv.style.height = `${H}px`; });
    off.width = W; off.height = H;
    baseObs = D.celdas.map((x) => proj([x[0], x[1]]));
    baseSim = D.sitios.map((s) => proj([s.lon, s.lat]));
    pxM = Math.abs(proj([-90.5, 15])[1] - proj([-90.5, 15.009])[1]) / 1000;
    pintarMapa(); pedirDibujo();
  }

  let pendiente = false;
  function pedirDibujo() { if (pendiente) return; pendiente = true; requestAnimationFrame(() => { pendiente = false; dibujarCalor(); dibujarSitios(); }); }

  const LUT = (() => {
    const cols = ['#1d1347', '#5b1f7a', '#a8306b', '#e2583e', '#f6a635', '#fbe87d'].map((c) => d3.rgb(c));
    const sc = d3.scaleLinear(d3.range(cols.length).map((i) => i / (cols.length - 1)), cols).interpolate(d3.interpolateRgb);
    return d3.range(256).map((i) => d3.rgb(sc(i / 255)));
  })();
  function dibujarCalor() {
    const dpr = window.devicePixelRatio || 1;
    cxCalor.setTransform(1, 0, 0, 1, 0, 0); cxCalor.clearRect(0, 0, cvCalor.width, cvCalor.height);
    if (!E.calor || !W) return;
    cxOff.globalCompositeOperation = 'source-over'; cxOff.clearRect(0, 0, W, H);
    cxOff.globalCompositeOperation = 'lighter';
    const t = tAct, k = t.k, dep = document.getElementById('depto').value;
    const obs = E.calorModo === 'obs';
    const n = obs ? D.celdas.length : D.sitios.length;
    const base = obs ? baseObs : baseSim;
    cxOff.globalAlpha = obs ? 0.09 : 0.11;
    for (let i = 0; i < n; i++) {
      const x = t.x + base[i][0] * k, y = t.y + base[i][1] * k;
      const metros = obs ? Math.max(400, D.celdas[i][4]) : D.sitios[i].radio_cobertura_m;
      const r = Math.max(3, metros * pxM * k * 1.3);
      if (x + r < 0 || y + r < 0 || x - r > W || y - r > H) continue;
      if (dep) { const cod = obs ? D.celdas[i][7] : D.sitios[i].cod; if (cod.slice(0, 4) !== dep) continue; }
      cxOff.drawImage(sprite, x - r, y - r, 2 * r, 2 * r);
    }
    const img = cxOff.getImageData(0, 0, W, H); const d = img.data;
    for (let p = 0; p < d.length; p += 4) {
      const a = d[p + 3];
      if (!a) continue;
      const c = LUT[Math.min(255, a)];
      d[p] = c.r; d[p + 1] = c.g; d[p + 2] = c.b; d[p + 3] = Math.min(235, 40 + a * 1.4);
    }
    cxOff.putImageData(img, 0, 0);
    cxCalor.setTransform(dpr, 0, 0, dpr, 0, 0);
    cxCalor.drawImage(off, 0, 0, W, H);
  }
  function dibujarSitios() {
    const dpr = window.devicePixelRatio || 1;
    cxSit.setTransform(dpr, 0, 0, dpr, 0, 0); cxSit.clearRect(0, 0, W, H);
    if (!E.sitios || !W) return;
    const t = tAct, k = t.k, dep = document.getElementById('depto').value;
    const rad = Math.min(4, 1.4 + k * 0.15);
    D.sitios.forEach((s, i) => {
      const x = t.x + baseSim[i][0] * k, y = t.y + baseSim[i][1] * k;
      if (x < -5 || y < -5 || x > W + 5 || y > H + 5) return;
      cxSit.globalAlpha = dep && s.cod.slice(0, 4) !== dep ? 0.15 : 0.9;
      cxSit.fillStyle = colorOcup(s.ocupacion_pico_pct);
      cxSit.beginPath(); cxSit.arc(x, y, rad, 0, 6.2832); cxSit.fill();
      if (s.duplicado_de && k >= 4) { cxSit.strokeStyle = '#fff'; cxSit.lineWidth = 1.2; cxSit.beginPath(); cxSit.arc(x, y, rad + 2.5, 0, 6.2832); cxSit.stroke(); }
      if (!s.posicion_real && k >= 4) { cxSit.strokeStyle = '#94a3b8'; cxSit.lineWidth = 1; cxSit.setLineDash([2, 2]); cxSit.beginPath(); cxSit.arc(x, y, rad + 1.5, 0, 6.2832); cxSit.stroke(); cxSit.setLineDash([]); }
      if (E.sel && E.sel.tipo === 'sitio' && E.sel.id === s.id) { cxSit.globalAlpha = 1; cxSit.strokeStyle = '#f2b84b'; cxSit.lineWidth = 2.5; cxSit.beginPath(); cxSit.arc(x, y, rad + 5, 0, 6.2832); cxSit.stroke(); }
    });
    cxSit.globalAlpha = 1;
  }

  function pintarMapa() {
    const m = E.metrica, dep = document.getElementById('depto').value;
    munisSel
      .attr('fill', (f) => { const x = D.munis[f.properties.id]; return colorDe(m, x ? x[m.id] : null); })
      .classed('dim', (f) => dep && f.properties.id.slice(0, 4) !== dep)
      .classed('sel', (f) => E.sel && E.sel.tipo === 'muni' && E.sel.id === f.properties.id);
    document.querySelectorAll('#pmetrics .metric').forEach((b) => b.setAttribute('aria-checked', String(b.dataset.id === m.id)));
    document.getElementById('pmetric-desc').textContent = m.desc;
    reqPills(document.getElementById('pmetric-req'), m.req, m.extra);
    const lg = document.getElementById('plegend');
    lg.replaceChildren(el('span', 'label', `${m.nombre} · simulado`));
    if (m.categorias) {
      const c = el('div', 'cats');
      m.categorias.forEach(([, n, col]) => { const d = el('div', 'cat'); const i = el('i'); i.style.background = col; d.append(i, document.createTextNode(n)); c.append(d); });
      lg.append(c);
    } else {
      const r = el('div', 'ramp'); m.colores.forEach((col) => { const s = el('span'); s.style.background = col; r.append(s); });
      const fx = m.unidad === '%' || m.unidad === 'ms' ? fmt : (v) => (v >= 100 ? fmt(Math.round(v)) : fmt1(v));
      const sc = el('div', 'scale'); sc.append(...['', ...m.umbrales.map((u) => fx(u)), ''].map((v) => el('span', null, v)));
      const ex = el('div', 'ends'); m.extremos.forEach((x) => ex.append(el('span', null, x)));
      lg.append(r, sc, ex);
    }
    const obs = E.calorModo === 'obs';
    document.getElementById('pcalor-nota').textContent = obs
      ? `Real: ${fmt(D.celMeta.celdas)} celdas observadas por teléfonos (OpenCelliD) con su alcance estimado. Concentrado en ciudades; donde no hay color puede haber servicio sin medir.`
      : `Simulado: ${fmt(D.sitios.length)} radiobases con un área de cobertura declarada inventada. Así se vería si cada operador reportara el área de cobertura de sus sitios.`;
    pedirDibujo();
  }

  function controlesMapa() {
    const c = document.getElementById('pmetrics');
    METRICAS.forEach((m) => {
      const b = el('button', 'metric'); b.type = 'button'; b.setAttribute('role', 'radio'); b.dataset.id = m.id;
      const sw = el('span', 'sw'); sw.style.background = `linear-gradient(90deg, ${(m.colores || m.categorias.map((x) => x[2])).join(',')})`;
      b.append(sw, el('span', 't', m.nombre)); b.onclick = () => { E.metrica = m; pintarMapa(); }; c.append(b);
    });
    const chC = document.getElementById('pcapa-calor');
    chC.onchange = () => { E.calor = chC.checked; document.getElementById('pcalor-opts').hidden = !chC.checked; pedirDibujo(); };
    document.querySelectorAll('[data-calor]').forEach((b) => { b.onclick = () => { E.calorModo = b.dataset.calor; document.querySelectorAll('[data-calor]').forEach((x) => x.setAttribute('aria-checked', String(x === b))); pintarMapa(); }; });
    const chS = document.getElementById('pcapa-sitios');
    document.getElementById('psitios-n').textContent = `(${fmt(D.sitios.length)})`;
    chS.onchange = () => { E.sitios = chS.checked; document.getElementById('psitios-opts').hidden = !chS.checked; pedirDibujo(); };
    const n85 = D.sitios.filter((s) => s.ocupacion_pico_pct >= 85).length, n50 = D.sitios.filter((s) => s.ocupacion_pico_pct >= 50 && s.ocupacion_pico_pct < 85).length;
    document.getElementById('psitios-leyenda').replaceChildren(...[
      ['#2f9e6e', 'Ocupación pico menor a 50 %', D.sitios.length - n85 - n50], ['#e9c35a', '50 a 85 %', n50], ['#e2434f', '85 % o más (saturada)', n85],
    ].map(([col, t, n]) => { const d = el('div', 'cat'); const i = el('i'); i.style.background = col; i.style.width = i.style.height = '10px'; d.append(i, document.createTextNode(t), el('b', null, fmt(n))); return d; }),
    (() => { const d = el('div', 'cat'); const i = el('i'); i.style.border = '1.5px solid #fff'; i.style.width = i.style.height = '10px'; d.append(i, document.createTextNode('Posible duplicado (anillo blanco, al acercarse)')); return d; })(),
    (() => { const d = el('div', 'cat'); const i = el('i'); i.style.border = '1.5px dashed #94a3b8'; i.style.width = i.style.height = '10px'; d.append(i, document.createTextNode('Posición simulada (borde punteado)')); return d; })());
    document.getElementById('depto').addEventListener('change', () => { if (!estaVisible()) return; if (E.vista === 'mapa') { zoomDepto(); pintarMapa(); } else tablero(); });
  }
  function zoomDepto() {
    const dep = document.getElementById('depto').value;
    if (!dep) { svg.transition().duration(700).call(zoom.transform, d3.zoomIdentity); return; }
    const fc = { type: 'FeatureCollection', features: D.geo.features.filter((f) => !f.properties.lake && f.properties.id.slice(0, 4) === dep) };
    const [[x0, y0], [x1, y1]] = path.bounds(fc);
    const k = Math.min(30, 0.75 / Math.max((x1 - x0) / W, (y1 - y0) / H));
    svg.transition().duration(reducido() ? 0 : 750).call(zoom.transform, d3.zoomIdentity.translate(W / 2, H / 2).scale(k).translate(-(x0 + x1) / 2, -(y0 + y1) / 2));
  }

  // ---------------- fichas ----------------
  const facts = (pares) => pares.map(([t, v]) => { const d = el('div'); d.append(el('dt', null, t), el('dd', null, v)); return d; });
  function abrirFicha() { document.getElementById('pdetail').hidden = false; }
  function fichaMuni(cod) {
    const m = D.munis[cod]; if (!m) return;
    E.sel = { tipo: 'muni', id: cod };
    document.getElementById('pd-sub').textContent = `${m.departamento} · zona ${m.tipo_zona}`;
    document.getElementById('pd-nombre').textContent = m.municipio;
    document.getElementById('pd-facts').replaceChildren(...facts([
      ['Radiobases', `${fmt(m.sitios)} (${fmt(m.sitios_posicion_real)} con posición real)`],
      ['Usuarios soportados', fmt(m.usuarios_soportados)], ['Usuarios atendidos', fmt(m.usuarios_atendidos)],
      ['Ocupación pico', `${fmt1(m.ocupacion_pico_pct)} %`], ['Radiobases saturadas', fmt(m.sitios_saturados)],
      ['Uso por usuario', `${fmt1(m.uso_prom_usuario_kbps)} kbps`], ['Latencia mediana', `${fmt(m.latencia_mediana_ms)} ms`],
      ['Caídas de llamada', `${fmt1(m.fallas_caida_llamada)} por 1,000`], ['Sesiones cortadas', `${fmt1(m.fallas_sesion_datos)} por 1,000`],
      ['Fuera de servicio', `${fmt1(m.fallas_fuera_servicio_h)} h/mes por sitio`], ['Con 4G', `${fmt1(m.tecnologia_4g_pct)} %`],
      ['Consumo por usuario', `${fmt1(m.gb_usuario_mes)} GB/mes`], ['Posibles duplicados', fmt(m.posibles_duplicados)],
    ]));
    const ex = document.getElementById('pd-extra'); ex.replaceChildren();
    const sec = el('div', 'pd-sec'); sec.append(el('span', 'label', 'Perfil de consumo por dispositivo'));
    const bars = el('div', 'bars');
    m.perfil_consumo.forEach((p) => {
      const d = el('div', 'bar'); const tr = el('span', 'track'); const f = el('span', 'fill'); f.style.display = 'block'; f.style.width = `${p.participacion_pct}%`; f.style.background = '#a985e0'; tr.append(f);
      d.append(el('span', null, p.perfil), tr, el('b', null, `${fmt1(p.participacion_pct)} % · ${fmt1(p.gb_mes)} GB`)); bars.append(d);
    });
    sec.append(bars); ex.append(sec);
    abrirFicha(); pintarMapa(); if (E.vista === 'tablero') tablaMunis();
  }
  function fichaSitio(s) {
    E.sel = { tipo: 'sitio', id: s.id };
    const m = D.munis[s.cod];
    const op = D.celMeta.mnc[s.mnc] || `red ${s.mnc}`;
    document.getElementById('pd-sub').textContent = `${m ? m.municipio : s.cod} · ${op}`;
    document.getElementById('pd-nombre').textContent = `Radiobase ${s.id}`;
    document.getElementById('pd-facts').replaceChildren(...facts([
      ['Posición', s.posicion_real ? 'Real (OpenCelliD, estimada)' : 'Simulada'], ['Tecnologías', s.tec.replaceAll('/', ', ')],
      ['Sectores', String(s.sectores)], ['Bandas', s.bandas], ['Enlace', `${s.enlace_tipo} · ${fmt(s.enlace_mbps)} Mbps`],
      ['Capacidad máxima', `${fmt1(s.capacidad_max_mbps)} Mbps`], ['Usuarios soportados', fmt(s.usuarios_soportados)], ['Usuarios atendidos', fmt(s.usuarios_atendidos)],
      ['Tráfico promedio', `${fmt1(s.trafico_prom_mbps)} Mbps`], ['Tráfico pico', `${fmt1(s.trafico_pico_mbps)} Mbps`],
      ['Ocupación pico', `${fmt1(s.ocupacion_pico_pct)} %`], ['Uso por usuario', `${fmt1(s.uso_prom_usuario_kbps)} kbps`],
      ['Latencia', `${fmt(s.latencia_ms)} ms`], ['Radio de cobertura', `${fmt(s.radio_cobertura_m)} m`],
      ['Caídas de llamada', `${fmt1(s.caida_llamada)} por 1,000`], ['Sesiones cortadas', `${fmt1(s.sesion_datos_interrumpida)} por 1,000`],
      ['Fuera de servicio', `${fmt1(s.fuera_servicio_h_mes)} h/mes`], ['Posible duplicado de', s.duplicado_de || 'no'],
    ]));
    const ex = document.getElementById('pd-extra'); ex.replaceChildren();
    if (m) { const b = el('button', 'link-btn', `Ver resumen de ${m.municipio} →`); b.type = 'button'; b.onclick = () => fichaMuni(s.cod); ex.append(b); }
    abrirFicha(); pedirDibujo();
  }
  document.getElementById('pclose').onclick = () => { E.sel = null; document.getElementById('pdetail').hidden = true; if (D) { pintarMapa(); if (E.vista === 'tablero') tablaMunis(); } };

  // ---------------- tablero ----------------
  function barrasH(cont2, items, opts = {}) {
    cont2.replaceChildren();
    const w = Math.max(300, cont2.clientWidth), fila = opts.fila || 24, mg = { l: opts.ml || 150, r: 70, t: 6 };
    const h = mg.t + items.length * fila + (opts.ref !== undefined ? 14 : 0);
    const max = opts.max ?? d3.max(items, (d) => d.v) ?? 1;
    const x = d3.scaleLinear([0, max || 1], [mg.l, w - mg.r]);
    const s = d3.select(cont2).append('svg').attr('viewBox', `0 0 ${w} ${h}`).attr('role', 'img').attr('aria-label', opts.aria || 'gráfico simulado');
    const g = s.selectAll('g.b').data(items).join('g').attr('class', 'b').attr('transform', (d, i) => `translate(0,${mg.t + i * fila})`);
    g.append('text').attr('x', mg.l - 8).attr('y', fila / 2 + 4).attr('text-anchor', 'end').text((d) => d.n);
    g.append('rect').attr('x', mg.l).attr('y', fila / 2 - 7).attr('height', 14).attr('rx', 3).attr('width', (d) => Math.max(1, x(d.v) - mg.l)).attr('fill', (d) => d.c || '#4fb0cf');
    g.append('text').attr('class', 'num-l').attr('x', (d) => x(d.v) + 6).attr('y', fila / 2 + 4).text((d) => (opts.fmt || fmt)(d.v));
    if (opts.ref !== undefined) {
      s.append('line').attr('class', 'ref').attr('x1', x(opts.ref)).attr('x2', x(opts.ref)).attr('y1', 0).attr('y2', h - 12);
      s.append('text').attr('x', x(opts.ref)).attr('y', h - 1).attr('text-anchor', 'middle').text(opts.refTxt || '');
    }
  }
  function histograma(cont2, valores, bins, colorF, etiqueta) {
    cont2.replaceChildren();
    const w = Math.max(300, cont2.clientWidth), h = 170, mg = { l: 40, r: 10, t: 16, b: 24 };
    const hb = d3.bin().domain([0, 100]).thresholds(bins)(valores);
    const x = d3.scaleLinear([0, 100], [mg.l, w - mg.r]);
    const y = d3.scaleLinear([0, d3.max(hb, (b) => b.length)], [h - mg.b, mg.t]).nice();
    const s = d3.select(cont2).append('svg').attr('viewBox', `0 0 ${w} ${h}`).attr('role', 'img').attr('aria-label', etiqueta);
    s.append('g').attr('class', 'grid').selectAll('line').data(y.ticks(3)).join('line').attr('x1', mg.l).attr('x2', w - mg.r).attr('y1', y).attr('y2', y);
    s.append('g').selectAll('text').data(y.ticks(3).filter((v) => v > 0)).join('text').attr('x', mg.l - 6).attr('y', (v) => y(v) + 4).attr('text-anchor', 'end').text(d3.format('~s'));
    s.append('g').selectAll('rect').data(hb).join('rect').attr('x', (b) => x(b.x0) + 1).attr('width', (b) => Math.max(1, x(b.x1) - x(b.x0) - 2)).attr('y', (b) => y(b.length)).attr('height', (b) => y(0) - y(b.length)).attr('rx', 2).attr('fill', (b) => colorF(b.x0))
      .append('title').text((b) => `${b.x0}–${b.x1} %: ${fmt(b.length)} radiobases`);
    s.append('g').selectAll('text').data(d3.range(0, 101, 20)).join('text').attr('x', (v) => x(v)).attr('y', h - 6).attr('text-anchor', 'middle').text((v) => `${v} %`);
  }

  function tarjeta(titulo, pregunta, req, extra) {
    const c = el('section', 'pt-card'); c.append(el('h3', null, titulo), el('p', 'preg', pregunta));
    const ch = el('div', 'pt-chart'); const hz = el('p', 'hallazgo'); const r = el('div', 'req'); reqPills(r, req, extra, 'Datos que requiere:');
    c.append(ch, hz, r); document.getElementById('pt-analisis').append(c);
    return { ch, hz };
  }
  const hallazgo = (hz, partes) => { hz.replaceChildren(...partes.map((p) => (Array.isArray(p) ? el('b', null, p[0]) : document.createTextNode(p)))); };

  function tablero() {
    const dep = document.getElementById('depto').value;
    const S = dep ? D.sitios.filter((s) => s.cod.slice(0, 4) === dep) : D.sitios;
    const L = dep ? D.lista.filter((m) => m.codigo_ine.slice(0, 4) === dep) : D.lista;
    const ambito = dep ? (L[0] ? L[0].departamento : '') : 'el país';
    const sat = S.filter((s) => s.ocupacion_pico_pct >= 85).length;
    const kp = [
      [fmt(S.length), `radiobases simuladas en ${ambito}`, `${fmt(S.filter((s) => s.posicion_real).length)} con posición real de OpenCelliD`],
      [fmt(d3.sum(S, (s) => s.usuarios_soportados)), 'usuarios que podrían soportar', null],
      [`${fmt1(d3.median(S, (s) => s.ocupacion_pico_pct))} %`, 'ocupación mediana en hora pico', null],
      [fmt(sat), 'radiobases saturadas (85 % o más)', `${fmt1(sat / Math.max(1, S.length) * 100)} % del total`],
      [`${fmt(d3.median(S, (s) => s.latencia_ms))} ms`, 'latencia mediana', null],
      [fmt(S.filter((s) => s.duplicado_de).length), 'posibles registros duplicados', null],
    ];
    document.getElementById('pt-kpis').replaceChildren(...kp.map(([v, t, n]) => { const k = el('div', 't-kpi'); k.append(el('b', null, v), el('span', null, t)); if (n) k.append(el('span', 'delta', n)); k.append(el('span', 'simtag', 'simulado')); return k; }));

    const cont2 = document.getElementById('pt-analisis'); cont2.replaceChildren();
    const porDep = d3.groups(L, (m) => m.departamento);

    // 1. Usuarios soportados por radiobase
    let t = tarjeta('Cantidad de usuarios soportados por cada radiobase', '¿Dónde hay más usuarios que los que las radiobases pueden atender?', ['Capacidad del enlace', 'Sectores', 'Bandas utilizadas', 'Tecnologías utilizadas'], ['Usuarios por radiobase']);
    const conc = D.meta.supuestos.concurrencia_pico;
    const carga = porDep.map(([n, ms]) => ({ n, v: d3.sum(ms, (m) => m.usuarios_atendidos * conc) / Math.max(1, d3.sum(ms, (m) => m.usuarios_soportados)) * 100 })).sort((a, b) => b.v - a.v).slice(0, 12);
    carga.forEach((d) => { d.c = d.v >= 100 ? '#e2434f' : d.v >= 70 ? '#e9c35a' : '#2f9e6e'; });
    barrasH(t.ch, carga, { fmt: (v) => `${fmt(Math.round(v))} %`, ref: 100, refTxt: 'capacidad', max: Math.max(110, d3.max(carga, (d) => d.v)), aria: 'Usuarios simultáneos en hora pico como porcentaje de los soportados, por departamento' });
    const sobre = L.filter((m) => m.usuarios_atendidos * conc > m.usuarios_soportados).length;
    const sitiosSobre = S.filter((s) => s.usuarios_atendidos * conc > s.usuarios_soportados).length;
    hallazgo(t.hz, ['En hora pico, ', [fmt(sitiosSobre)], ' radiobases tendrían más usuarios conectados a la vez de los que soportan; en ', [fmt(sobre)], ` de ${fmt(L.length)} municipios pasa con el total de sus radiobases. Barras: usuarios simultáneos como % de los soportados (12 departamentos más cargados).`]);

    // 2. Capacidad máxima de tráfico
    t = tarjeta('Capacidad máxima de tráfico por radiobase', '¿Qué radiobases llegan a su techo de tráfico en la hora pico?', ['Capacidad del enlace', 'Bandas utilizadas', 'Sectores', 'Tecnologías utilizadas'], []);
    histograma(t.ch, S.map((s) => s.ocupacion_pico_pct), 10, (x0) => colorOcup(x0 + 5), 'Distribución de la ocupación en hora pico');
    const satSin4g = S.filter((s) => s.ocupacion_pico_pct >= 85 && !s.tec.includes('4G')).length;
    hallazgo(t.hz, [[`${fmt1(sat / Math.max(1, S.length) * 100)} %`], ' de las radiobases trabajaría al 85 % o más de su capacidad en hora pico; ', [`${fmt1(satSin4g / Math.max(1, sat) * 100)} %`], ' de esas no tiene 4G.']);

    // 3. Uso promedio por usuario
    t = tarjeta('Capacidad promedio de uso por usuario', '¿Cuánto ancho de banda usa en promedio cada usuario registrado a lo largo del día, según la zona?', ['Tráfico cursado (prom/pico)', 'Capacidad del enlace'], ['Usuarios por radiobase']);
    const zonas = ['urbano', 'intermedio', 'rural'];
    const usoZ = zonas.map((z) => ({ n: z[0].toUpperCase() + z.slice(1), v: d3.median(S.filter((s) => (D.munis[s.cod] || {}).tipo_zona === z), (s) => s.uso_prom_usuario_kbps) || 0, c: '#4fb0cf' }));
    barrasH(t.ch, usoZ, { fmt: (v) => `${fmt1(v)} kbps`, ml: 100, aria: 'Uso mediano por usuario según tipo de zona' });
    hallazgo(t.hz, ['Promedio de todo el día por usuario registrado (incluye ratos sin uso): ', [`${fmt1(usoZ[2].v)} kbps`], ' en zonas rurales frente a ', [`${fmt1(usoZ[0].v)} kbps`], ' en urbanas.']);

    // 4. Tipos de fallas
    t = tarjeta('Tipos de fallas en la conexión', '¿Qué falla más y dónde?', ['Ubicación exacta de cada radiobase'], ['Registro de fallas o indicadores de red']);
    const fz = zonas.flatMap((z) => {
      const ss = S.filter((s) => (D.munis[s.cod] || {}).tipo_zona === z);
      const nom = z[0].toUpperCase() + z.slice(1);
      return [{ n: `${nom} · llamadas caídas`, v: d3.mean(ss, (s) => s.caida_llamada) || 0, c: '#ec8a45' }, { n: `${nom} · sesiones cortadas`, v: d3.mean(ss, (s) => s.sesion_datos_interrumpida) || 0, c: '#e2434f' }];
    });
    barrasH(t.ch, fz, { fmt: (v) => `${fmt1(v)} /1,000`, ml: 190, fila: 22, aria: 'Fallas por cada 1,000 llamadas o sesiones, según zona' });
    const fsH = d3.mean(S, (s) => s.fuera_servicio_h_mes);
    hallazgo(t.hz, ['Las sesiones de datos cortadas superarían a las llamadas caídas en todas las zonas; cada radiobase estaría en promedio ', [`${fmt1(fsH)} horas al mes`], ' fuera de servicio.']);

    // 5. Perfil de consumo
    t = tarjeta('Consumo de datos por dispositivo (perfil de usuarios)', '¿Quién consume los datos y cuánto?', ['Tráfico cursado (prom/pico)', 'Tecnologías utilizadas'], ['Tipo de dispositivo o plan']);
    const perf = ['Teléfono básico', 'Smartphone', 'Módem o router móvil'].map((p, i) => {
      const w = d3.sum(L, (m) => m.usuarios_atendidos);
      const part = d3.sum(L, (m) => m.usuarios_atendidos * m.perfil_consumo[i].participacion_pct) / Math.max(1, w);
      const gb = d3.sum(L, (m) => m.usuarios_atendidos * m.perfil_consumo[i].gb_mes) / Math.max(1, w);
      return { p, part, gb };
    });
    const tot = d3.sum(perf, (x) => x.part * x.gb);
    barrasH(t.ch, perf.map((x) => ({ n: `${x.p} (${fmt1(x.part)} % usuarios)`, v: (x.part * x.gb) / tot * 100, c: '#a985e0' })), { fmt: (v) => `${fmt1(v)} % del tráfico`, ml: 230, aria: 'Participación de cada perfil en el tráfico de datos' });
    hallazgo(t.hz, ['Los módems serían ', [`${fmt1(perf[2].part)} %`], ' de los usuarios pero ', [`${fmt1(perf[2].part * perf[2].gb / tot * 100)} %`], ' del tráfico: consumen unos ', [`${fmt(Math.round(perf[2].gb))} GB/mes`], ' cada uno.']);

    // 6. Latencia
    t = tarjeta('Latencia', '¿Dónde responde más lento la red?', ['Ubicación exacta de cada radiobase', 'Capacidad del enlace'], ['Mediciones de latencia']);
    const lat = ['Fibra', 'Microondas', 'Satelital'].map((e) => ({ n: e, v: d3.median(S.filter((s) => s.enlace_tipo === e), (s) => s.latencia_ms) || 0, cnt: S.filter((s) => s.enlace_tipo === e).length }))
      .filter((d) => d.cnt);
    lat.forEach((d) => { d.c = d.v >= 150 ? '#e2434f' : d.v >= 45 ? '#e9c35a' : '#2f9e6e'; d.n = `${d.n} (${fmt(d.cnt)})`; });
    barrasH(t.ch, lat, { fmt: (v) => `${fmt(v)} ms`, ml: 140, aria: 'Latencia mediana por tipo de enlace' });
    const satel = S.filter((s) => s.enlace_tipo === 'Satelital');
    const latFib = d3.median(S.filter((s) => s.enlace_tipo === 'Fibra'), (s) => s.latencia_ms) || 0;
    const latSat = d3.median(satel, (s) => s.latencia_ms) || 0;
    hallazgo(t.hz, satel.length && latFib
      ? [[fmt(satel.length)], ' radiobases con enlace satelital tendrían una latencia mediana de ', [`${fmt(latSat)} ms`], ', unas ', [`${fmt(Math.round(latSat / latFib))} veces`], ` la de fibra (${fmt(latFib)} ms).`]
      : ['No hay radiobases con enlace satelital en este ámbito.']);

    // 7. Duplicidad
    t = tarjeta('Identificar duplicidad en la data', '¿Hay radiobases reportadas dos veces o mal ubicadas?', ['Ubicación exacta de cada radiobase', 'Sectores'], []);
    const dups = S.filter((s) => s.duplicado_de).map((s) => {
      const o = D.porId.get(s.duplicado_de);
      const dist = o ? Math.hypot((s.lon - o.lon) * 111320 * Math.cos(s.lat * Math.PI / 180), (s.lat - o.lat) * 110570) : null;
      return { s, o, dist };
    }).sort((a, b) => a.dist - b.dist);
    const tb = el('table', 'mini-table');
    const th = el('thead'); const trh = el('tr'); ['Radiobase', 'Duplicado de', 'Municipio', 'Operador', 'Distancia'].forEach((x, i) => trh.append(el('th', i === 4 ? 'num' : '', x))); th.append(trh);
    const bd = el('tbody');
    dups.slice(0, 8).forEach(({ s, dist }) => {
      const tr = el('tr'); tr.style.cursor = 'pointer';
      tr.append(el('td', null, s.id), el('td', null, s.duplicado_de), el('td', null, (D.munis[s.cod] || {}).municipio || s.cod), el('td', null, D.celMeta.mnc[s.mnc] || s.mnc), el('td', 'num', dist === null ? '—' : `${fmt(Math.round(dist))} m`));
      tr.onclick = () => fichaSitio(s); bd.append(tr);
    });
    tb.append(th, bd); t.ch.append(tb);
    hallazgo(t.hz, [[fmt(dups.length)], ' radiobases quedarían marcadas para revisión por estar a menos de 80 m de otra del mismo operador.']);

    tablaMunis();
    const sup = D.meta.supuestos;
    const body = document.getElementById('pt-supuestos-body'); body.replaceChildren();
    const ul = el('ul', 'sup-list');
    ul.append(el('li', null, D.meta.aviso));
    const real = el('li'); real.append(el('b', null, 'Real: '), document.createTextNode(D.meta.real.join('; ') + '.')); ul.append(real);
    const sim = el('li'); sim.append(el('b', null, 'Simulado: '), document.createTextNode(D.meta.simulado.join('; ') + '.')); ul.append(sim);
    const su = el('li'); su.append(el('b', null, 'Supuestos: '), document.createTextNode(`capacidad por sector ${JSON.stringify(sup.capacidad_por_sector_mbps)} Mbps; usuarios por sector ${JSON.stringify(sup.usuarios_por_sector)}; ${sup.penetracion_movil} líneas móviles por habitante; ${sup.concurrencia_pico * 100} % de usuarios activos en hora pico a ${sup.mbps_por_usuario_pico} Mbps; duplicado si el mismo operador tiene otra radiobase a menos de ${sup.duplicado_si_mismo_operador_a_menos_de_m} m.`)); ul.append(su);
    const se = el('li'); se.append(el('b', null, 'Reproducible: '), document.createTextNode(`semilla ${D.meta.semilla}, generado ${D.meta.generado} con scripts/simular_proximamente.py.`)); ul.append(se);
    body.append(ul);
  }

  function tablaMunis() {
    const dep = document.getElementById('depto').value;
    let filas = D.lista.slice();
    if (dep) filas = filas.filter((m) => m.codigo_ine.slice(0, 4) === dep);
    if (E.filtro) filas = filas.filter((m) => sinTilde(m.municipio).includes(E.filtro) || sinTilde(m.departamento).includes(E.filtro));
    const [k, dir] = E.orden;
    filas.sort((a, b) => (dir === 'asc' ? d3.ascending : d3.descending)(a[k], b[k]));
    document.querySelectorAll('#pt-tabla th[data-sort]').forEach((th) => th.setAttribute('aria-sort', th.dataset.sort === k ? (dir === 'asc' ? 'ascending' : 'descending') : 'none'));
    const tb = document.querySelector('#pt-tabla tbody');
    tb.replaceChildren(...filas.slice(0, E.filtro ? 400 : 60).map((m) => {
      const tr = el('tr'); tr.tabIndex = 0; if (E.sel && E.sel.tipo === 'muni' && E.sel.id === m.codigo_ine) tr.className = 'sel';
      const mun = el('td'); mun.append(document.createTextNode(m.municipio), el('small', null, `${m.departamento} · ${m.tipo_zona}`));
      const oc = el('td', 'num'); const w = el('span', 'idm'); const sw = el('i'); sw.style.background = colorOcup(m.ocupacion_pico_pct); w.append(sw, document.createTextNode(`${fmt1(m.ocupacion_pico_pct)} %`)); oc.append(w);
      tr.append(mun, el('td', 'num', fmt(m.sitios)), el('td', 'num', fmt(m.usuarios_por_sitio)), oc, el('td', 'num', `${fmt1(m.uso_prom_usuario_kbps)} kbps`),
        el('td', 'num', `${fmt(m.latencia_mediana_ms)} ms`), el('td', 'num', `${fmt1(m.fallas_sesion_datos)} /1,000`), el('td', 'num', `${fmt1(m.gb_usuario_mes)}`), el('td', 'num', fmt(m.posibles_duplicados)));
      tr.onclick = () => fichaMuni(m.codigo_ine); tr.onkeydown = (e) => { if (e.key === 'Enter') fichaMuni(m.codigo_ine); };
      return tr;
    }));
  }
  function controlesTablero() {
    document.querySelectorAll('#pt-tabla th[data-sort]').forEach((th) => {
      th.tabIndex = 0;
      const ord = () => { const k = th.dataset.sort; E.orden = [k, E.orden[0] === k && E.orden[1] === 'desc' ? 'asc' : 'desc']; tablaMunis(); };
      th.onclick = ord; th.onkeydown = (e) => { if (e.key === 'Enter') ord(); };
    });
    document.getElementById('pt-filtro').oninput = (e) => { E.filtro = sinTilde(e.target.value).trim(); tablaMunis(); };
    catalogo();
    document.getElementById('pir-metricas').onclick = () => {
      document.querySelectorAll('.panel-top [data-vista="tablero"]').forEach((b) => b.click());
      setTimeout(() => { const s = document.getElementById('pt-metricas'); if (s) s.scrollIntoView({ behavior: reducido() ? 'auto' : 'smooth', block: 'start' }); }, 60);
    };
    window.addEventListener('resize', () => { if (E.vista === 'tablero' && estaVisible()) tablero(); });
  }

  // ---------------- API para app.js ----------------
  const estaVisible = () => !document.getElementById('vista-pmapa').hidden || !document.getElementById('vista-ptablero').hidden;
  async function mostrar(vista) {
    E.vista = vista;
    const ld = document.getElementById('loading');
    if (!iniciado) {
      if (!window.__proximoInit) {
        window.__proximoInit = (async () => {
          ld.hidden = false; ld.textContent = 'Cargando datos simulados…';
          await cargar(); definirMetricas(); construirMapa(); controlesMapa(); controlesTablero(); iniciado = true;
          ld.hidden = true;
        })();
      }
      await window.__proximoInit;
      if (E.vista !== vista) return; // otra llamada más reciente ya eligió la vista
    }
    document.getElementById('vista-pmapa').hidden = vista !== 'mapa';
    document.getElementById('vista-ptablero').hidden = vista !== 'tablero';
    document.getElementById('pdetail').hidden = !E.sel;
    if (vista === 'mapa') encuadre(); else tablero();
  }
  function ocultar() {
    ['vista-pmapa', 'vista-ptablero', 'pdetail'].forEach((id) => { document.getElementById(id).hidden = true; });
  }
  window.Proximo = {
    mostrar: (v) => mostrar(v).catch((e) => { const l = document.getElementById('loading'); l.hidden = false; l.textContent = `No se pudieron cargar los datos simulados (${e.message}).`; console.error(e); }),
    ocultar,
  };
}());


### data: data/municipios.json
[
 {
  "periodo": "2014S1",
  "codigo_ine": "GT0101",
  "departamento": "Guatemala",
  "municipio": "Guatemala",
  "poblacion": 1229215,
  "area_km2": 214.8,
  "radiobases": null,
  "lineas_fijas_total": 873534,
  "operadores_fijos": 4,
  "operador_fijo_principal": "Telgua (Claro)",
  "participacion_principal_pct": 86.71,
  "hhi_fijo": 7692,
  "radiobases_10k_hab": null,
  "lineas_fijas_100_hab": 71.06
 },
 {
  "periodo": "2014S1",
  "codigo_ine": "GT0102",
  "departamento": "Guatemala",
  "municipio": "Santa Catarina Pinula",
  "poblacion": 88047,
  "area_km2": 67.3,
  "radiobases": null,
  "lineas_fijas_total": 14365,
  "operadores_fijos": 3,
  "operador_fijo_principal": "Telgua (Claro)",
  "participacion_principal_pct": 95.16,
  "hhi_fijo": 9079,
  "radiobases_10k_hab": null,
  "lineas_fijas_100_hab": 16.32
 },
 {
  "periodo": "2014S1",
  "codigo_ine": "GT0103",
  "departamento": "Guatemala",
  "municipio": "San José Pinula",
  "poblacion": 90835,
  "area_km2": 197.8,
  "radiobases": null,
  "lineas_fijas_total": 10366,
  "operadores_fijos": 3,
  "operador_fijo_principal": "Telgua (Claro)",
  "participacion_principal_pct": 99.44,
  "hhi_fijo": 9889,
  "radiobases_10k_hab": null,
  "lineas_fijas_100_hab": 11.41
 },
 {
  "periodo": "2014S1",
  "codigo_ine": "GT0104",
  "departamento": "Guatemala",
  "municipio": "San José del Golfo",
  "poblacion": 8545,
  "area_km2": 76.4,
  "radiobases": null,
  "lineas_fijas_total": 2516,
  "operadores_fijos": 3,
  "operador_fijo_principal": "Guatel",
  "participacion_principal_pct": 84.58,
  "hhi_fijo": 7316,
  "radiobases_10k_hab": null,
  "lineas_fijas_100_hab": 29.44
 },
 {
  "periodo": "2014S1",
  "codigo_ine": "GT0105",
  "departamento": "Guatemala",
  "municipio": "Palencia",
  "poblacion": 75417,
  "area_km2": 217.5,
  "radiobases": null,
  "lineas_fijas_total": 1428,
  "operadores_fijos": 3,
  "operador_fijo_principal": "Telgua (Claro)",
  "participacion_principal_pct": 66.67,
  "hhi_fijo": 5532,
  "radiobases_10k_hab": null,
  "lineas_fijas_100_hab": 1.89
 },
 {
  "periodo": "2014S1",
  "codigo_ine": "GT0106",
  "departamento": "Guatemala",
  "municipio": "Chinautla",
  "poblacion": 126289,
  "area_km2": 67,
  "radiobases": null,
  "lineas_fijas_total": 7433,
  "operadores_fijos": 3,
  "operador_fijo_principal": "Telgua (Claro)",
  "participacion_principal_pct": 89.79,
  "hhi_fijo": 8161,
  "radiobases_10k_hab": null,
  "lineas_fijas_100_hab": 5.89
 },
 {
  "periodo": "2014S1",
  "codigo_ine": "GT0107",
  "departamento": "Guatemala",
  "municipio": "San Pedro Ayampuc",
  "poblacion": 69948,
  "area_km2": 106.7,
  "radiobases": null,
  "lineas_fijas_total": 1528,
  "operadores_fijos": 3,
  "operador_fijo_principal": "Telgua (Claro)",
  "participacion_principal_pct": 80.37,
  "hhi_fijo": 6837,
  "radiobases_10k_hab": null,
  "lineas_fijas_100_hab": 2.18
 },
 {
  "periodo": "2014S1",
  "codigo_ine": "GT0108",
  "departamento": "Guatemala",
  "municipio": "Mixco",
  "poblacion": 538189,
  "area_km2": 90.2,
  "radiobases": null,
  "lineas_fijas_total": 108156,
  "operadores_fijos": 4,
  "operador_fijo_principal": "Telgua (Claro)",
  "participacion_principal_pct": 88.53,
  "hhi_fijo": 7962,
  "radiobases_10k_hab": null,
  "lineas_fijas_100_hab": 20.1
 },
 "... 7,132 more items"
]

### data: data/limites_municipales.json
{
 "type": "FeatureCollection",
 "features": [
  {
   "type": "Feature",
   "properties": {
    "id": "GT0101",
    "lake": false,
    "municipio": "Guatemala",
    "departamento": "Guatemala",
    "fuente": "KMZ Municipios"
   },
   "geometry": {
    "type": "Polygon",
    "coordinates": "[... 1 items]"
   }
  },
  {
   "type": "Feature",
   "properties": {
    "id": "GT0102",
    "lake": false,
    "municipio": "Santa Catarina Pinula",
    "departamento": "Guatemala",
    "fuente": "KMZ Municipios"
   },
   "geometry": {
    "type": "Polygon",
    "coordinates": "[... 1 items]"
   }
  },
  {
   "type": "Feature",
   "properties": {
    "id": "GT0103",
    "lake": false,
    "municipio": "San José Pinula",
    "departamento": "Guatemala",
    "fuente": "KMZ Municipios"
   },
   "geometry": {
    "type": "Polygon",
    "coordinates": "[... 1 items]"
   }
  },
  {
   "type": "Feature",
   "properties": {
    "id": "GT0104",
    "lake": false,
    "municipio": "San José del Golfo",
    "departamento": "Guatemala",
    "fuente": "KMZ Municipios"
   },
   "geometry": {
    "type": "Polygon",
    "coordinates": "[... 1 items]"
   }
  },
  {
   "type": "Feature",
   "properties": {
    "id": "GT0105",
    "lake": false,
    "municipio": "Palencia",
    "departamento": "Guatemala",
    "fuente": "KMZ Municipios"
   },
   "geometry": {
    "type": "Polygon",
    "coordinates": "[... 1 items]"
   }
  },
  {
   "type": "Feature",
   "properties": {
    "id": "GT0106",
    "lake": false,
    "municipio": "Chinautla",
    "departamento": "Guatemala",
    "fuente": "KMZ Municipios"
   },
   "geometry": {
    "type": "Polygon",
    "coordinates": "[... 1 items]"
   }
  },
  {
   "type": "Feature",
   "properties": {
    "id": "GT0107",
    "lake": false,
    "municipio": "San Pedro Ayampuc",
    "departamento": "Guatemala",
    "fuente": "KMZ Municipios"
   },
   "geometry": {
    "type": "Polygon",
    "coordinates": "[... 1 items]"
   }
  },
  {
   "type": "Feature",
   "properties": {
    "id": "GT0108",
    "lake": false,
    "municipio": "Mixco",
    "departamento": "Guatemala",
    "fuente": "KMZ Municipios"
   },
   "geometry": {
    "type": "Polygon",
    "coordinates": "[... 1 items]"
   }
  },
  "... 334 more items"
 ]
}

### data: data/calidad.json
[
 {
  "periodo": "2016S2",
  "tipo": "Valor atípico alto",
  "codigo_ine": "GT0102",
  "departamento": "Guatemala",
  "municipio": "Santa Catarina Pinula",
  "variable": "radiobases_10k_hab",
  "valor": 47.02,
  "nota": "Supera 33.1 (Q3 + 3×RIC; mediana 8.4). V…"
 },
 {
  "periodo": "2017S1",
  "tipo": "Valor atípico alto",
  "codigo_ine": "GT0102",
  "departamento": "Guatemala",
  "municipio": "Santa Catarina Pinula",
  "variable": "radiobases_10k_hab",
  "valor": 52.47,
  "nota": "Supera 36.4 (Q3 + 3×RIC; mediana 9.4). V…"
 },
 {
  "periodo": "2017S2",
  "tipo": "Valor atípico alto",
  "codigo_ine": "GT0102",
  "departamento": "Guatemala",
  "municipio": "Santa Catarina Pinula",
  "variable": "radiobases_10k_hab",
  "valor": 47.02,
  "nota": "Supera 32.6 (Q3 + 3×RIC; mediana 8.5). V…"
 },
 {
  "periodo": "2017S2",
  "tipo": "Valor atípico alto",
  "codigo_ine": "GT1303",
  "departamento": "Huehuetenango",
  "municipio": "Malacatancito",
  "variable": "radiobases_10k_hab",
  "valor": 38.98,
  "nota": "Supera 32.6 (Q3 + 3×RIC; mediana 8.5). V…"
 },
 {
  "periodo": "2018S1",
  "tipo": "Valor atípico alto",
  "codigo_ine": "GT0104",
  "departamento": "Guatemala",
  "municipio": "San José del Golfo",
  "variable": "radiobases_10k_hab",
  "valor": 52.66,
  "nota": "Supera 35.6 (Q3 + 3×RIC; mediana 8.9). V…"
 },
 {
  "periodo": "2018S1",
  "tipo": "Valor atípico alto",
  "codigo_ine": "GT0205",
  "departamento": "El Progreso",
  "municipio": "El Jícaro",
  "variable": "radiobases_10k_hab",
  "valor": 45.79,
  "nota": "Supera 35.6 (Q3 + 3×RIC; mediana 8.9). V…"
 },
 {
  "periodo": "2018S1",
  "tipo": "Valor atípico alto",
  "codigo_ine": "GT1201",
  "departamento": "San Marcos",
  "municipio": "San Marcos",
  "variable": "radiobases_10k_hab",
  "valor": 106.3,
  "nota": "Supera 35.6 (Q3 + 3×RIC; mediana 8.9). V…"
 },
 {
  "periodo": "2018S1",
  "tipo": "Valor atípico alto",
  "codigo_ine": "GT1301",
  "departamento": "Huehuetenango",
  "municipio": "Huehuetenango",
  "variable": "radiobases_10k_hab",
  "valor": 41.82,
  "nota": "Supera 35.6 (Q3 + 3×RIC; mediana 8.9). V…"
 },
 "... 220 more items"
]

### data: data/operadores_fijos.json
[
 {
  "periodo": "2014S1",
  "codigo_ine": "GT0101",
  "operador": "A-Tel",
  "lineas_fijas": 486
 },
 {
  "periodo": "2014S1",
  "codigo_ine": "GT0101",
  "operador": "Guatel",
  "lineas_fijas": 114694
 },
 {
  "periodo": "2014S1",
  "codigo_ine": "GT0101",
  "operador": "Optel",
  "lineas_fijas": 874
 },
 {
  "periodo": "2014S1",
  "codigo_ine": "GT0101",
  "operador": "Telgua (Claro)",
  "lineas_fijas": 757480
 },
 {
  "periodo": "2014S1",
  "codigo_ine": "GT0102",
  "operador": "A-Tel",
  "lineas_fijas": 6
 },
 {
  "periodo": "2014S1",
  "codigo_ine": "GT0102",
  "operador": "Guatel",
  "lineas_fijas": 689
 },
 {
  "periodo": "2014S1",
  "codigo_ine": "GT0102",
  "operador": "Telgua (Claro)",
  "lineas_fijas": 13670
 },
 {
  "periodo": "2014S1",
  "codigo_ine": "GT0103",
  "operador": "Guatel",
  "lineas_fijas": 46
 },
 "... 10,731 more items"
]

### data: data/bordes.json, 564059 bytes — head not shown
### data: data/lugares_poblados.json, 1459146 bytes — head not shown
### data: data/lugares_por_municipio.json, 33379 bytes — head not shown
### data: data/celdas_opencellid.json, 1481555 bytes — head not shown
### data: data/celdas_por_municipio.json, 10524 bytes — head not shown
### data: data/celdas_meta.json, 751 bytes — head not shown